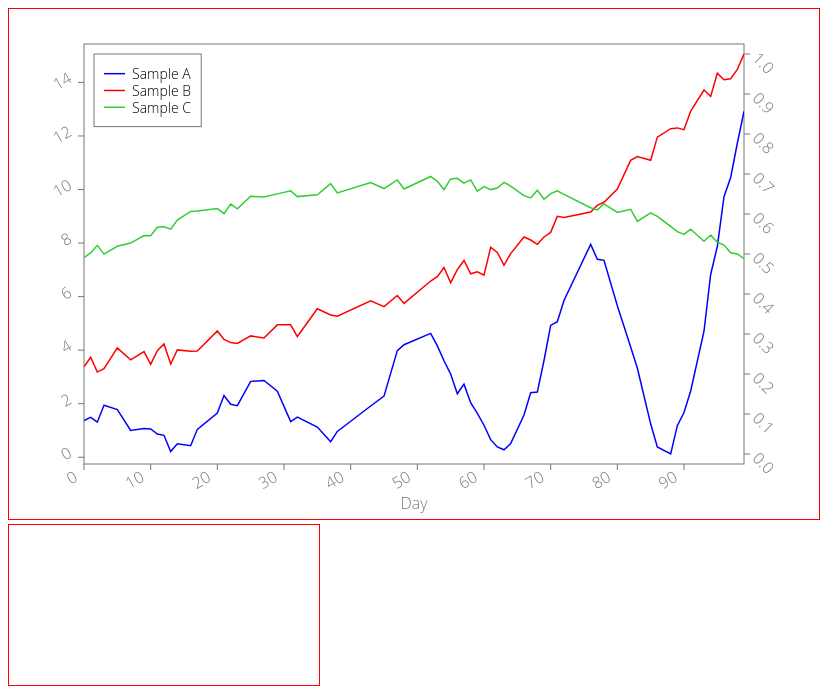
D3 v3 page, settled after 360 driven frames (6 s of simulated time); the page loaded 1 data file(s).


    isArray = d3lines.isArray;
    function multiplePlotLayout(parentID, layout){
        for (jrow in layout){
            var div = document.createElement("div");
            var rowID = parentID+"_div_r"+jrow;
            div.setAttribute("id", rowID);
            div.setAttribute("class", "d3lines-layout-row");
//             div.style.clear = "both";
            document.getElementById(parentID).appendChild(div);
            var row = layout[jrow];
            if (isArray(row))
                {for (jcol in row){
                    var div = document.createElement("div");
                    var colID = rowID+"c"+jcol;
                    div.setAttribute("id", colID);
                    div.setAttribute("class", "d3lines-layout-column");
//                     div.style.float = "left";
                    document.getElementById(rowID).appendChild(div);
                    if (isArray(row[jcol])){
                        multiplePlotLayout(colID, layout);
                    } else {
                        var svg = document.createElement("svg");
                        svg.setAttribute("id", parentID+"_svg_r"+jrow+"c"+jcol);
                        svg.setAttribute("class", "d3lines-layout-svg");
                        document.getElementById(colID).appendChild(svg);
                    }
                }
            }
        }
    }

    function clearContent(elementID)
    {
        document.getElementById(elementID).innerHTML = "";
    }

    d3.selection.prototype.moveToFront = function() {
      return this.each(function(){
        this.parentNode.appendChild(this);
      });
    };

var svg = d3.select("#main-svg");
var plt, plt2
var csv = d3.select("pre#csv").text();
var data = d3.csv.parse(csv);

d3.csv("example2.csv", function(error, data) {
    var options = {
        data: data,
        xkey: "Day",
        xtick_rotation: 30,
        ytick_rotation: 30,
        y2tick_rotation: 45,
        y2scale_type: "linear",
    };
    plt = d3lines.plot(svg, options);
});



// ── ../d3lines.js
var d3lines = (function () {

    var scaleType = {
        LINEAR: "LINEAR",
        LOG: "LOG",
        TIME: "TIME"
    };

    // Default values
    var DEFAULT_DATA_SANITIZATION = true,

        DEFAULT_PLOT_TYPE = "line",

        DEFAULT_WIDTH = 800,
        DEFAULT_HEIGHT = 500,
        DEFAULT_MARGINS = {
            top: 30,
            right: 70,
            bottom: 50,
            left: 70
        },

        DEFAULT_LINE_YAXIS = "left",
        DEFAULT_LINE_COLOR = ["blue", "red", "limegreen", "magenta", "cyan",
                              "black", "orange"],
        DEFAULT_LINE_WIDTH = 1.5,
        DEFAULT_LINE_WIDTH_SCATTER = 0.,
        DEFAULT_LINE_STYLE = "-",
        DEFAULT_LINE_FILL = "none",
        DEFAULT_LINE_FILL_OPACITY = 1.0,
        DEFAULT_LINE_INTERPOLATION = "linear",
        DEFAULT_MARKER = "",
        DEFAULT_MARKER_SCATTER = ["o", "s", "v", "d", "^", "+"],
        DEFAULT_MARKER_FILL = "white",
        DEFAULT_MARKER_FILL_SCATTER = ["#ddf", "#fdd", "#ded", "#fdf", "#dff",
                                       "#ddd", "#fed"],
        DEFAULT_MARKER_FILL_OPACITY = 1.0,
        DEFAULT_MARKER_FILL_OPACITY_SCATTER = 1.0,
        DEFAULT_MARKER_STROKE_WIDTH = 1.0,
        DEFAULT_MARKER_SIZE = 8,

        // TICKS
        DEFAULT_XTICKS,
        DEFAULT_YTICKS,
        DEFAULT_Y2TICKS,

        DEFAULT_XTICK_FORMAT,
        DEFAULT_YTICK_FORMAT,
        DEFAULT_Y2TICK_FORMAT,

        DEFAULT_XTICK_ROTATION = 0,
        DEFAULT_YTICK_ROTATION = 0,
        DEFAULT_Y2TICK_ROTATION = 0,

        // BOX AND GRID
        DEFAULT_BOX = true,
        DEFAULT_XGRID = false,
        DEFAULT_XGRID_COLOR = "#BBB",
        DEFAULT_XGRID_WIDTH = 0.5,
        DEFAULT_XGRID_LINESTYLE = ":",

        DEFAULT_YGRID = false,
        DEFAULT_YGRID_COLOR = "#BBB",
        DEFAULT_YGRID_WIDTH = 0.5,
        DEFAULT_YGRID_LINESTYLE = ":",

        DEFAULT_Y2GRID = false,
        DEFAULT_Y2GRID_COLOR = "#BBB",
        DEFAULT_Y2GRID_WIDTH = 0.5,
        DEFAULT_Y2GRID_LINESTYLE = ":",

        // LEGEND
        DEFAULT_LEGEND = true,
        DEFAULT_LEGEND_FONT_SIZE = "0.875em",
        DEFAULT_LEGEND_FONT_COLOR,
        DEFAULT_LEGEND_FONT_FAMILY,
        DEFAULT_LEGEND_FILL = "white",
        DEFAULT_LEGEND_FILL_OPACITY = 1,
        DEFAULT_LEGEND_BORDER_COLOR = "#777",
        DEFAULT_LEGEND_BORDER_WIDTH = 1,
        DEFAULT_LEGEND_BORDER_STYLE = "-",
        DEFAULT_LEGEND_POSITION = "top left",

        // AXES
        DEFAULT_TITLE = "",
        DEFAULT_XLIM = 1.0,
        DEFAULT_YLIM = 1.05,
        DEFAULT_Y2LIM = 1.05,
        DEFAULT_XLABEL = "",
        DEFAULT_YLABEL = "",
        DEFAULT_Y2LABEL = "",
        DEFAULT_XLABEL_OFFSET = 0,
        DEFAULT_YLABEL_OFFSET = 0,
        DEFAULT_Y2LABEL_OFFSET = 0,
        DEFAULT_AXES_FONT_SIZE = "1em",
        DEFAULT_AXES_FONT_COLOR,
        DEFAULT_AXES_FONT_FAMILY,
        DEFAULT_AXES_COLOR = "#777",
        DEFAULT_AXES_WIDTH = 1,
        DEFAULT_AXES_FILL = "none",
        DEFAULT_AXES_FILL_OPACITY = 1,
        DEFAULT_AXES_LINESTYLE = "-",

        // INTERACTIVE PLOT
        DEFAULT_INTERACTIVE = true;
        DEFAULT_INTERACTIVE_OPTIONS = {

            snap_axis: "x",

            line: true,
            line_style: "-",
            line_width: 1,
            line_color: "#777",

            dots: true,
            dot_radius: 5,

            textbox: true,
            box_border_color: "none",
            box_border_width: 1,
            box_border_style: "-",
            box_fill: "#ffb4b4",
            box_padding: 10,
            box_fill_opacity: 0.95,
            font_size: "1em",
            font_color: "black",
            font_family: "",

            output_string: function(pt){
                var arr = [];
                Object.keys(pt).forEach(function(key, index){
                    arr.push(key+": "+pt[key]);
                });
                return arr.join("<br>");
            },

            zoom: true,
        };

    var LINE_COLOR, LINE_WIDTH, LINE_STYLE, LINE_FILL, LINE_FILL_OPACITY,
        LINE_INTERPOLATION, MARKER, MARKER_FILL, MARKER_FILL_OPACITY,
        MARKER_STROKE_WIDTH, MARKER_SIZE, LINE_YAXIS, PLOT_TYPE;

    /// Checks if an object is undefined or not
    function objectExists(object) {
        return (object !== undefined && object !== null);
    }

    /// Checks if a variable can be converted to a float
    function isNumeric(n) {
        return !isNaN(parseFloat(n)) && isFinite(n);
    }

    // Check if a variable is a function
    function isFunction(obj) {
        var getType = {};
        return obj && getType.toString.call(obj) === "[object Function]";
    }

    // Check if a variable is a String
    function isString(obj){
        return typeof obj === "string" || obj instanceof String;
    }

    /// Attempts to convert string to a Date, returns undefined if unsuccessfull
    function toDate(str) {
        try {
            var date = new Date(str);
            if (isNaN(date.getTime())) return;
            return date;
        } catch(err) {
            return;
        }
    }

    /// Checks if a variable is an array
    function isArray(object) {
        return Object.prototype.toString.call(object) == "[object Array]";
    }

    /// Checks if `object` has property `key` and returns the corresponding
    /// value or a default value.
    function getValue(object, key, defaultValue, deleteValue){
        if (arguments.length < 4) deleteValue = true;

        if (!objectExists(object)) {
            return defaultValue;
        }
        if (!object.hasOwnProperty(key)) {
            return defaultValue;
        }
        var out = object[key];
        if (deleteValue) delete object[key];
        return out;
    }

    function getType(object){
        if (isNumeric(object)) return "float";
        if (isArray(object)) return "array";
        return typeof object;
    }

    function copyOptions(options){
        var out = {};
        if (!objectExists(options)) return options;
        var keys = Object.keys(options);
        if (keys.length === 0 ||
            isString(options) ||
            options instanceof Data) {
                return options;
        }
        if (isArray(options)){
            out = [];
            options.forEach(function(option, index){
                out.push(copyOptions(option));
            });
            return out;
        }
        keys.forEach(function(key){
            out[key] = copyOptions(options[key])
        });
        return out;
    }

    // DATA HANDLING
    function Data(data) {
        if (!objectExists(data)) {
            this.data = data;
            return;
        }
        if ( !(this instanceof Data) )
            return new Data(data);

        var typeData = getType(data);
        if (typeData === "array"){
            if (data.length != 0){
                var type = getType(data[0]);
                var all = data.reduce(function(total, row){
                    return total && getType(row) === type;
                });
                if (!all) throw TypeError("Data has mixed types");
                if (type === "object") {
                    this.data = data;
                } else if (type === "array") {
                    // transform array of arrays into array of dictionaries
                    var data2 = [];
                    data.forEach(function(row, jrow){
                        data2.push({});
                        row.forEach(function(item, jitem){
                            data2[jrow]["y"+ (jitem + 1)] = item
                        });
                    });
                    this.data = data2;
                } else if (type === "float"){
                    // transform array of float into array of dictionaries
                    var data2 = [];
                    data.forEach(function(row){
                        data2.push({y: row});
                    });
                    this.data = data2;
                } else {
                    throw TypeError("Data type is not supported");
                }
            }
        } else if (typeData === "object"){
            var data2 = [];
            var keys = Object.keys(data);
            var nitems;
            keys.forEach(function(key, jkey){
                if (!isArray(data[key])){
                    throw TypeError("Data type is not supported");
                } else {
                    if (jkey === 0) {
                        nitems = data[key].length
                    } else {
                        if (data[key].length !== nitems) {
                            throw TypeError("Inconsistent number of elements " +
                                            "for different keys");
                        }
                    }
                    data[key].forEach(function(item, jitem){
                        if (jkey === 0) {
                            data2.push({});
                        }
                        data2[jitem][key] = item
                    });
                }
            });
            this.data = data2;
        } else {
            throw TypeError("Data type is not supported");
        }
    }

    Data.prototype.toString = function() {
        return "[object d3lines.Data]"
    }

    Data.prototype.transpose = function(lineNameKey, xkey){

        if (!objectExists(lineNameKey)) lineNameKey = "";
        if (!objectExists(xkey)) xkey = lineNameKey;
        if (xkey === "") xkey = "x";

        var data = this.data;
        if (!objectExists(data)) return;

        if (!isArray(data)) {
            throw TypeError("The data should be an array of dictionaries.")
        }

        if (data.length === 0) return;

        var data2 = [], rowName;
        data.forEach(function(row, jrow){
            rowName = row[lineNameKey];
            var keys = Object.keys(data[0]).filter(function(key){
                return key.trim() !== lineNameKey;
            });
            keys.forEach(function(key, jkey){
                if (jrow === 0) {
                    data2.push({});
                    data2[jkey][xkey] = key;
                }
                data2[jkey][rowName] = row[key];
            });
        });
        return new Data(data2);
    }

    /// Attempt to sanitize DATA
    Data.prototype.sanitize = function(){

        var data = this.data;
        if (!objectExists(data)) return;

        if (!isArray(data)) {
            throw TypeError("The data should be an array of dictionaries.")
        }

        // Remove empty elements
        data = data.filter(function(d){return Object.keys(d).length > 0})

        if (data.length === 0) return;

        // Get the keys from the first element and remove empty keys
        var keys = Object.keys(data[0]).filter(function(key){
            return key.trim() !== "";
        });
        // Get the data types from the first element
        var types = [];
        keys.forEach(function(key){
            if (typeof(data[0][key]) === "object"){
                types.push("object");
            } else if (isNumeric(data[0][key]) ||
                       (typeof(data[0][key]) === "string" &&
                        data[0][key].trim() === "")) {
                types.push("float");
            } else if (objectExists(toDate(data[0][key]))) {
                types.push("date");
            } else {
                types.push("string");
            }
        });

        var data2 = [], row2, allNaNs;
        data.forEach(function(row){
            row2 = {};
            allNaNs = true;
            keys.forEach(function(key, index){
                var type = types[index];
                switch (type) {
                    case "object":
                        if (row[key] == null) {
                            row2[key] = NaN
                        } else {
                            row2[key] = row[key];
                            allNaNs = false;
                        }
                        break;
                    case "string":
                    case "float":
                        if (!isNumeric(row[key])){
                            row2[key] = NaN;
                        } else {
                            if (typeof(row[key]) === "string" &&
                                row[key].trim() === ""){
                                    row2[key] = NaN;
                            } else {
                                row2[key] = parseFloat(row[key]);
                                allNaNs = false;
                            }
                        }
                        break;
                    case "date":
                        var date = toDate(row[key]);
                        if (!objectExists(date)){
                            row2[key] = NaN;
                        } else {
                            row2[key] = date;
                            allNaNs = false;
                        }
                        break;
                    default:
                        break;
                }
            });
            if (!allNaNs) {
                data2.push(row2);
            }
        });
        return new Data(data2);
    }

    /// Attempt to sanitize DATA
    Data.prototype.removeNaNColumns = function(){

        var data = this.data;
        if (!objectExists(data)) return;

        if (!isArray(data)) {
            throw TypeError("The data should be an array of dictionaries.")
        }

        if (data.length === 0) return;

        // Get the keys from the first element and remove empty keys
        var keys = Object.keys(data[0]);

        for (dataIndex in data){
            row = data[dataIndex];
            keys.forEach(function(key, index){
                if (typeof row[key] !== "number" || !isNaN(row[key])) {
                    delete keys[keys.indexOf(key)];
                }
            });
            if (keys.every(function (x){return !objectExists(x)})) break;
        }

        keys = keys.filter(objectExists);

        if (keys.length === 0) return new Data(data);
        var data2 = [];
        for (dataIndex in data){
            row = data[dataIndex];
            keys.forEach(function(key, index){
                delete row[key];
            });
            data2.push(row);
        }
        return new Data(data2);
    }

    Data.prototype.sample = function(start, end){

        var data = this.data;
        if (arguments.length == 1) {
            end = start;
            start = 0;
        } else if (arguments.length == 0) {
            start = 0;
            end = 5;
        }

        if (!objectExists(data)) return;

        if (!isArray(data)) {
            throw TypeError("The data should be an array of dictionaries.")
        }

        if (data.length === 0) return;

        var data2 = [], keys = [];
        data.forEach(function(row, jrow){
            if (jrow == 0) {
                keys = Object.keys(data[0]).filter(function(key){
                    return key.trim() !== "";
                });
            }
            var row2 = {};
            keys.slice(start, end).forEach(function(key, jkey){
                row2[key] = row[key];
            });
            data2.push(row2);
        });
        return new Data(data2);
    }

    Data.prototype.selectColumns = function(columns){

        var data = this.data;

        if (!objectExists(data)) return;

        if (!isArray(data)) {
            throw TypeError("The data should be an array of dictionaries.")
        }

        if (data.length === 0 ||
            !objectExists(columns) ||
            !isArray(columns)) return;

        var data2 = [], keys = [];
        data.forEach(function(row, jrow){
            if (jrow == 0) {
                keys = Object.keys(data[0]).filter(function(key){
                    return columns.indexOf(key) != -1;
                });
            }
            var row2 = {};
            keys.forEach(function(key, jkey){
                row2[key] = row[key];
            });
            data2.push(row2);
        });
        return new Data(data2);
    }

    Data.prototype.ignoreColumns = function(columns){

        var data = this.data;

        if (!objectExists(data)) return;

        if (!isArray(data)) {
            throw TypeError("The data should be an array of dictionaries.")
        }

        if (data.length === 0 ||
            !objectExists(columns) ||
            !isArray(columns)) return;

        var data2 = [], keys = [];
        data.forEach(function(row, jrow){
            if (jrow == 0) {
                keys = Object.keys(data[0]).filter(function(key){
                    return columns.indexOf(key) == -1
                });
            }
            var row2 = {};
            keys.forEach(function(key, jkey){
                row2[key] = row[key];
            });
            data2.push(row2);
        });
        return new Data(data2);
    }

    Data.prototype.filterColumns = function(filterFunc){

        var data = this.data;

        if (!objectExists(data)) return;

        if (!isArray(data)) {
            throw TypeError("The data should be an array of dictionaries.")
        }

        if (data.length === 0) return;

        var data2 = [], keys = [];
        data.forEach(function(row, jrow){
            if (jrow == 0) {
                keys = Object.keys(data[0]).filter(filterFunc);
            }
            var row2 = {};
            keys.forEach(function(key, jkey){
                row2[key] = row[key];
            });
            data2.push(row2);
        });
        return new Data(data2);
    }

    Data.prototype.renameColumns = function(nameDict){

        var data = this.data;

        if (!objectExists(data)) return;

        if (!isArray(data)) {
            throw TypeError("The data should be an array of dictionaries.")
        }

        if (typeof(nameDict) !== "object") {
            throw TypeError("Argument should be a dictionary")
        }

        if (data.length === 0) return;

        var data2 = [], keys = [];
        data.forEach(function(row, jrow){
            keys = Object.keys(row);
            var row2 = {};
            keys.forEach(function(key, jkey){
                if (nameDict.hasOwnProperty(key)) {
                    row2[nameDict[key]] = row[key];
                } else {
                    row2[key] = row[key];
                }
            });
            data2.push(row2);
        });
        return new Data(data2);
    }

    Data.prototype.map = function(mapDict){

        var data = this.data;

        if (!objectExists(data)) return;

        if (!isArray(data)) {
            throw TypeError("The data should be an array of dictionaries.")
        }

        if (typeof(mapDict) !== "object") {
            throw TypeError("Argument should be a dictionary")
        }

        if (data.length === 0) return;

        var data2 = [], keys = [];
        data.forEach(function(row, jrow){
            keys = Object.keys(row);
            var row2 = {};
            keys.forEach(function(key, jkey){
                if (mapDict.hasOwnProperty(key)) {
                    row2[key] = mapDict[key](row[key]);
                } else {
                    row2[key] = row[key];
                }
            });
            data2.push(row2);
        });
        return new Data(data2);
    }

    ///////////////////////
    /// SVGGroup objects ///
    ///////////////////////

    function SVGGroup(group){
        this.group = group;
    }

    SVGGroup.prototype.remove = function(){
        var object = this;
        if (object === undefined) return;
        if (object.group !== undefined) {
            object.group.remove()
            object.group = undefined;
        }
    }

    SVGGroup.prototype.append = function(arg){
        var object = this;
        if (object.group !== undefined) {
            object.group.append(arg)
        }
    }

    function SVGLinesGroup(group, lines, areas, markers){
        // if user accidentally omits the new keyword, this will
        // silently correct the problem...
        if ( !(this instanceof SVGLinesGroup) )
            return new SVGLinesGroup(group, lines, areas, markers);

        SVGGroup.call(this, group);
        this.lines = lines;
        this.areas = areas;
        this.markers = markers;
    }

    SVGLinesGroup.prototype = Object.create(SVGGroup.prototype);
    SVGLinesGroup.prototype.constructor = SVGLinesGroup;

    SVGLinesGroup.prototype.remove = function(){
        SVGGroup.prototype.remove.call(this)
        this.lines = undefined;
        this.areas = undefined;
        this.markers = undefined;
    }

    function SVGAxesLabelGroup(group, x, y, y2){
        // if user accidentally omits the new keyword, this will
        // silently correct the problem...
        if ( !(this instanceof SVGAxesLabelGroup) )
            return new SVGAxesLabelGroup(group, x, y, y2);

        SVGGroup.call(this, group);
        this.x = x;
        this.y = y;
        this.y2 = y2;
    }

    SVGAxesLabelGroup.prototype = Object.create(SVGGroup.prototype);
    SVGAxesLabelGroup.prototype.constructor = SVGAxesLabelGroup;

    SVGAxesLabelGroup.prototype.remove = function(){
        SVGGroup.prototype.remove.call(this)
        this.x = undefined;
        this.y = undefined;
        this.y2 = undefined;
    }

    function SVGAxesGroup(group, x, y, y2, title, labels){
        // if user accidentally omits the new keyword, this will
        // silently correct the problem...
        if ( !(this instanceof SVGAxesGroup) )
            return new SVGAxesGroup(group, x, y, y2, title, labels);

        SVGGroup.call(this, group);
        this.x = x;
        this.y = y;
        this.y2 = y2;
        this.title = title
        if (labels === undefined){
            this.labels = new SVGAxesLabelGroup()
        } else {
            this.labels = labels;
        }
    }

    SVGAxesGroup.prototype = Object.create(SVGGroup.prototype);
    SVGAxesGroup.prototype.constructor = SVGAxesGroup;

    SVGAxesGroup.prototype.remove = function(){
        SVGAxesLabelGroup.prototype.remove.call(this.labels)
        SVGGroup.prototype.remove.call(this)
        this.x = undefined;
        this.y = undefined;
        this.y2 = undefined;
        this.labels = undefined;
    }

    function SVGLegendGroup(group){
        // if user accidentally omits the new keyword, this will
        // silently correct the problem...
        if ( !(this instanceof SVGLegendGroup) )
            return new SVGLegendGroup(group);

        SVGGroup.call(this, group);
    }

    SVGLegendGroup.prototype = Object.create(SVGGroup.prototype);
    SVGLegendGroup.prototype.constructor = SVGLegendGroup;

    function SVGBoxGroup(group, rect){
        // if user accidentally omits the new keyword, this will
        // silently correct the problem...
        if ( !(this instanceof SVGBoxGroup) )
            return new SVGBoxGroup(group, rect);

        SVGGroup.call(this, group);
        this.rect = rect;
    }

    SVGBoxGroup.prototype = Object.create(SVGGroup.prototype);
    SVGBoxGroup.prototype.constructor = SVGBoxGroup;

    SVGBoxGroup.prototype.remove = function(){
        SVGGroup.prototype.remove.call(this)
        this.rect = undefined;
    }

    function SVGInteractiveGroup(group, hline, vline, dots, box, text){
        // if user accidentally omits the new keyword, this will
        // silently correct the problem...
        if ( !(this instanceof SVGInteractiveGroup) )
            return new SVGInteractiveGroup(group, hline, vline, dots, box,
                                           text);

        SVGGroup.call(this, group);
        this.hline = hline;
        this.vline = vline;
        this.dots = dots;
        this.box = box;
        this.text = text;
    }

    SVGInteractiveGroup.prototype = Object.create(SVGGroup.prototype);
    SVGInteractiveGroup.prototype.constructor = SVGInteractiveGroup;

    SVGInteractiveGroup.prototype.remove = function(){
        SVGGroup.prototype.remove.call(this)
        this.hline = undefined;
        this.vline = undefined;
        this.dots = undefined;
        this.box = undefined;
        this.text = undefined;
    }

    function SVGChart(svg){
        // if user accidentally omits the new keyword, this will
        // silently correct the problem...
        if ( !(this instanceof SVGChart) )
            return new SVGChart(svg);

        this.main = svg;
        this.axes = new SVGAxesGroup();
        this.box = new SVGBoxGroup();
        this.lines = new SVGLinesGroup();
        this.legend = new SVGLegendGroup();
        this.interactive = new SVGInteractiveGroup();
    }

    SVGChart.prototype.removeAll = function(){
        this.axes.remove();
        this.box.remove();
        this.lines.remove();
        this.legend.remove();
        this.interactive.remove();
        var node = this.main.node();
        while (node.hasChildNodes()) {
            node.removeChild(node.lastChild);
        }
    }

    function Chart(svg){
        if (arguments.length < 1){
            throw TypeError("d3lines.Chart takes 1 argument: a d3.Selection of an svg tag.")
        }
        if ( !(this instanceof Chart) )
            return new Chart(svg);

        this.options = {};
        this.width = undefined;
        this.height = undefined;
        this.margins = {};
        this.xaxis = undefined;
        this.yaxis = undefined;
        this.y2axis = undefined;
        this.line_options = [];
        this.scale = {};
        this.svg = new SVGChart(svg);
    }

    Chart.prototype.copy = function(other){
        if (!other instanceof Chart){
            throw TypeError("You can only copy a d3lines.Chart object");
        }
        this.options = copyOptions(other.options)
        this.width = other.width;
        this.height = other.height;
        this.margins = copyOptions(other.margins);
        this.xaxis = other.xaxis;
        this.yaxis = other.yaxis;
        this.y2axis = other.y2axis;
        this.line_options = copyOptions(other.line_options);
        var scale = this.scale;
        Object.keys(other.scale).forEach(function(key){
            scale[key] = other.scale[key];
        });
        this.svg = other.svg;
    }

    Chart.prototype.redrawXAxis = function(refreshStyle){
        var self = this;
        if (objectExists(self.svg.axes.x) && objectExists(self.xaxis)) {
            self.svg.axes.x.call(self.xaxis)
        }
        if (!objectExists(refreshStyle)) refreshStyle = true;
        if (refreshStyle){
            setAxesStyle(self.svg.main, self.options);
            createGrid(self.svg.main, self.options, self.scale.hasOwnProperty("y2"));
        }
    }

    Chart.prototype.redrawYAxis = function(refreshStyle){
        var self = this;
        if (objectExists(self.svg.axes.y) && objectExists(self.yaxis)) {
            self.svg.axes.y.call(self.yaxis)
        }
        if (!objectExists(refreshStyle)) refreshStyle = true;
        if (refreshStyle){
            setAxesStyle(self.svg.main, self.options);
            createGrid(self.svg.main, self.options, self.scale.hasOwnProperty("y2"));
        }
    }

    Chart.prototype.redrawY2Axis = function(refreshStyle){
        var self = this;
        if (objectExists(self.svg.axes.y2) && objectExists(self.y2axis)) {
            self.svg.axes.y2.call(self.y2axis)
        }
        if (!objectExists(refreshStyle)) refreshStyle = true;
        if (refreshStyle){
            setAxesStyle(self.svg.main, self.options);
            createGrid(self.svg.main, self.options, self.scale.hasOwnProperty("y2"));
        }
    }

    Chart.prototype.redrawLine = function(index){
        var self = this;
        if (!objectExists(self.svg.lines.lines)){
            return;
        }
        var line = self.svg.lines.lines[index];
        var options = self.line_options[index];
        var area = self.svg.lines.areas[index];
        var markers = self.svg.lines.markers[index];
        if (options.hasOwnProperty("x") && (options.hasOwnProperty("y") || options.hasOwnProperty("y2"))) {
            data = Array(options.x.length);
        } else {
            return;
        }
        function definition(d, i){
            if (options.hasOwnProperty("x") && isNaN(options.x[i])) return false;
            if (options.hasOwnProperty("y") && isNaN(options.offset_y[i])) return false;
            if (options.hasOwnProperty("y2") && isNaN(options.offset_y2[i])) return false;
            return true;
        }
        var linegen = lineGen(self.scale.x, self.scale.y, self.scale.y2, options);
        linegen.defined(definition);
        line.attr("d", linegen(data));
        if (objectExists(area)) {
            var newArea = d3.svg.area()
                .x(linegen.x())
                .y(linegen.y())
                .y0(self.scale.y.range()[0])
                .defined(definition)
                .interpolate(options.interpolation);
            area.attr("d", newArea);
        }
        if (objectExists(markers)) {
            markers.selectAll("path").attr("transform", function(d, i) {return "translate(" + (linegen.x())(d, i) + "," + (linegen.y())(d, i) + ")"; })
        }


    }

    Chart.prototype.redrawLines = function(){
        var self = this;
        if (!objectExists(self.svg.lines.lines) ||
            !objectExists(self.svg.lines.areas) ||
            !objectExists(self.svg.lines.markers)){
            return;
        }
        if (isArray(self.svg.lines.lines) &&
            isArray(self.svg.lines.areas) &&
            isArray(self.svg.lines.markers) &&
            self.line_options.length !== self.svg.lines.lines.length &&
            self.svg.lines.areas.length !== self.svg.lines.lines.length &&
            self.svg.lines.markers.length !== self.svg.lines.lines.length) {
                return;
        }
        var lines = self.svg.lines.lines;
        lines.forEach(function(line, index){
            self.redrawLine(index);
        });
    }

    Chart.prototype.redraw = function(){
        var self = this;
        if (!self.scale.hasOwnProperty("original_x") ||
            !self.scale.hasOwnProperty("original_y") ||
            !self.scale.hasOwnProperty("x") ||
            !self.scale.hasOwnProperty("y") ||
            !objectExists(self.svg.lines.lines) ||
            !objectExists(self.svg.lines.areas) ||
            !objectExists(self.svg.lines.markers)){
            return;
        }
        self.redrawXAxis(false);
        self.redrawYAxis(false);
        self.redrawY2Axis(false);
        setAxesStyle(self.svg.main, self.options);
        createGrid(self.svg.main, self.options, self.scale.hasOwnProperty("y2"));
        self.redrawLines();
    }

    Chart.prototype.reset = function(){
        var self = this;
        if (self.scale.hasOwnProperty("original_x") && self.scale.hasOwnProperty("x")) {
            self.scale.x.domain([self.scale.original_x.domain()[0], self.scale.original_x.domain()[1]])
        }
        if (self.scale.hasOwnProperty("original_y") && self.scale.hasOwnProperty("y")) {
            self.scale.y.domain([self.scale.original_y.domain()[0], self.scale.original_y.domain()[1]])
        }
        if (self.scale.hasOwnProperty("original_y2") && self.scale.hasOwnProperty("y2")) {
            self.scale.y2.domain([self.scale.original_y2.domain()[0], self.scale.original_y2.domain()[1]])
        }
        self.redraw();
    }

    ///////////////////////

    function lineGen(xscale, yscale, y2scale, line) {
        return d3.svg.line()
            .x(function(d, i) {
                if (line.hasOwnProperty("x")) return xscale(line.x[i]);
                return xscale(i);
            })
            .y(function(d, i) {
                if (line.hasOwnProperty("y")) return yscale(line.offset_y[i]);
                if (line.hasOwnProperty("y2")) return y2scale(line.offset_y2[i]);
                return yscale(i);
            })
            .interpolate(line.interpolation);
    }

    // Creates a vertical line
    function vline(svg, x, xscale, yscale, options) {
        if (!objectExists(xscale)){
            paddingLeft = parseFloat(window.getComputedStyle(svg.node()).paddingLeft);
            paddingRight = parseFloat(window.getComputedStyle(svg.node()).paddingRight);
            xscale = d3.scale.linear()
                .range([-paddingLeft, svg.node().clientWidth-paddingRight])
                .domain([0, 1]);
        }
        if (!objectExists(yscale)){
            paddingTop = parseFloat(window.getComputedStyle(svg.node()).paddingTop);
            paddingBottom = parseFloat(window.getComputedStyle(svg.node()).paddingBottom);
            yscale = d3.scale.linear()
                .range([svg.node().clientHeight-paddingBottom, -paddingTop])
                .domain([0, 1]);

        }
        LINE_COLOR = getValue(options, "line_color", "#777", false);
        LINE_WIDTH = getValue(options, "line_width", 1, false);
        LINE_STYLE = getValue(options, "line_style", "-", false);
        return svg.append("line")
                    .attr("x1", xscale(x))
                    .attr("y1", yscale.range()[0])
                    .attr("x2", xscale(x))
                    .attr("y2", yscale.range()[1])
                    .style("stroke", LINE_COLOR)
                    .style("stroke-width", LINE_WIDTH)
                    .style("stroke-dasharray", dashArray(LINE_STYLE));
    }

    // Creates a horizontal line
    function hline(svg, y, xscale, yscale, options) {
        if (!objectExists(xscale)){
            paddingLeft = parseFloat(window.getComputedStyle(svg.node()).paddingLeft);
            paddingRight = parseFloat(window.getComputedStyle(svg.node()).paddingRight);
            xscale = d3.scale.linear()
                .range([-paddingLeft, svg.node().clientWidth-paddingRight])
                .domain([0, 1]);
        }
        if (!objectExists(yscale)){
            paddingTop = parseFloat(window.getComputedStyle(svg.node()).paddingTop);
            paddingBottom = parseFloat(window.getComputedStyle(svg.node()).paddingBottom);
            yscale = d3.scale.linear()
                .range([svg.node().clientHeight-paddingBottom, -paddingTop])
                .domain([0, 1]);

        }
        LINE_COLOR = getValue(options, "line_color", "#777", false);
        LINE_WIDTH = getValue(options, "line_width", 1, false);
        LINE_STYLE = getValue(options, "line_style", "-", false);
        return svg.append("line")
                    .attr("x1", xscale.range()[0])
                    .attr("y1", yscale(y))
                    .attr("x2", xscale.range()[1])
                    .attr("y2", yscale(y))
                    .style("stroke", LINE_COLOR)
                    .style("stroke-width", LINE_WIDTH)
                    .style("stroke-dasharray", dashArray(LINE_STYLE));
    }

    // Create a legend
    function buildLegend(g) {
        g.each(function() {
            var g= d3.select(this),
                items = {},
                svg = d3.select(g.property("nearestViewportElement")),
                legendPadding = parseFloat(g.attr("data-style-padding") || 5)
                lb = g.selectAll(".legend-box").data([true]);

            lb.enter().append("rect").classed("legend-box", true);

            svg.selectAll("[data-legend]").each(function() {
                var self = d3.select(this);
                var key = self.attr("data-legend")
                while (items.hasOwnProperty(key)) {
                    var splitems = key.split("-");
                    var root = key;
                    var index = 2;
                    if (splitems.length > 1 &&
                        isNumeric(splitems[splitems.length - 1])){
                            index = parseFloat(splitems[splitems.length - 1])+1;
                            root = splitems.slice(0, splitems.length - 1).join("-");
                    }
                    key = root+"-"+index;
                }
                items[key] = {
                    pos : self.attr("data-legend-pos") || this.getBBox().y,
                    line_color: self.attr("data-line-color") !== "none" ? self.attr("data-line-color") : self.attr("data-line-fill"),
                    line_width: self.attr("data-line-width"),
                    line_style: self.attr("data-line-style"),
                    marker: self.attr("data-marker"),
                    marker_fill: self.attr("data-marker-fill"),
                    marker_fill_opacity: self.attr("data-marker-fill-opacity"),
                    marker_size: self.attr("data-marker-size"),
                    marker_stroke_width: self.attr("data-marker-stroke-width"),
                    symbol: symbolType(self.attr("data-marker"), 6) !== "" ? symbolType(self.attr("data-marker"), 6)() : null,

                };
              });

            items = d3.entries(items).sort(function(a, b) {
                return a.value.pos - b.value.pos;
            });

            var legend = g.append("g")
                .attr("class", "legend-items")

            var emSize = parseFloat(window.getComputedStyle(legend[0][0]).getPropertyValue("font-size"));

            var legendRect = legend
                .selectAll("g")
                .data(items);

            var legendRow = legendRect.enter()
                .append("g")
                .attr("transform", function(d, i){
                  return "translate(0, " + (i * 1.2*emSize) + ")";
                });

            legendRow.append("line")
                .attr("x2", "1.5em")
                .attr("y1", "-0.38em")
                .attr("y2", "-0.38em")
                .style("fill", "none")
                .style("stroke", function(d){return d.value.line_color;})
                .style("stroke-width", function(d){return d.value.line_width;})
                .style("stroke-dasharray", function(d){
                    return dashArray(d.value.line_style);
                });

            legendRow.append("path")
                .attr("d", function(d){return d.value.symbol})
                .attr("transform", function(d, i){
                  return "translate(" + (0.75*emSize) + ", " + (-0.38*emSize) + ")";
                })
                .style("stroke", function(d){return d.value.line_color;})
                .style("fill", function(d){
                    return d.value.marker_fill === "color" ? d.value.line_color : d.value.marker_fill;
                })
                .style("fill-opacity", function(d){
                    return d.value.marker_fill_opacity
                })
                .style("stroke-width", function(d){
                    return d.value.marker_stroke_width
                });

            legendRow.append("text")
                .attr("x", "2em")
                .text(function (d) {
                    return d.key;
                });

            // Reposition and resize the box
            var lbbox = legend[0][0].getBBox();
            legend.attr("transform", "translate(" + (-lbbox.x+legendPadding) + "," + (-lbbox.y+legendPadding)+")");
            lb.attr("x", 0)
              .attr("y", 0)
              .attr("height", (lbbox.height + 2*legendPadding))
              .attr("width", (lbbox.width + 2*legendPadding));
          })
          return g;
    }

    // Sets the axis limits
    function setAxisLimits(data, lines, axis, layoutType, scale, hold) {
        // Arguments:
        //  - data: data array
        //  - lines: line array
        //  - axis: "x", "y" or "y2"
        //  - layoutType: a float (1.0 for tight layout, 1.02 is a good number) or
        //                  an array with the two axes limits
        //  - scale: for example, xscale = d3.scale.linear()

        if (isNumeric(layoutType)) {
        // axes limits are defined by a factor with respect to data. A factor of 1
        // is a tight layout.
            if (layoutType <= 0){
                throw "ValueError: `layoutType` should be a strictly positive number."
            }
            var minData, maxData, minRange, maxRange;
            if (!objectExists(data)) {
                minData = 0;
                maxData = 1;
            } else {
                switch (axis) {
                    case "x":
                        lines.forEach(function(line){
                            if (line.hasOwnProperty("x")) {
                                // If line.x is defined, that's the data to use
                                minData = d3.min([minData, d3.min(line.x)]);
                                maxData = d3.max([maxData, d3.max(line.x)]);
                            } else {
                                // if neither x nor xkey are defined, use the number of points in y for xaxis
                                minData = 0;
                                maxData = data.length;
                            }
                        });
                        break;
                    case "y":
                        lines.forEach(function(line){
                            if (line.hasOwnProperty("y")) {
                                // If line.offset_y is defined, that's the data to use
                                minData = d3.min([minData, d3.min(line.offset_y)]);
                                maxData = d3.max([maxData, d3.max(line.offset_y)]);
                            }
                        });
                        break;
                    case "y2":
                        lines.forEach(function(line){
                            if (line.hasOwnProperty("y2")) {
                                // If line.offset_y2 is defined, that's the data to use
                                minData = d3.min([minData, d3.min(line.offset_y2)]);
                                maxData = d3.max([maxData, d3.max(line.offset_y2)]);
                            }
                        });
                        break;
                    default:
                        break;
                }
            }
            if (!objectExists(minData)) {
                minData = 0;
            }
            if (!objectExists(maxData)) {
                maxData = 1;
            }
            if (hold) {
                minData = d3.min([minData, scale.domain()[0]]);
                maxData = d3.max([maxData, scale.domain()[1]]);
            }
            if (scale.type === scaleType.LOG && !(minData instanceof Date) && !(maxData instanceof Date)){
                if (minData < 0. || maxData < 0.) {
                    throw "ValueError: Cannot use a logarithmic scale with negative data"
                }
                var oldRange = Math.log10(maxData)-Math.log10(minData);
                var midData = Math.log10(minData)+oldRange / 2.0;
                var newRange = oldRange * layoutType;
                minRange = Math.pow(10, midData-newRange / 2.0);
                maxRange = Math.pow(10, midData+newRange / 2.0);
            } else if (scale.type === scaleType.LOG && minData instanceof Date && maxData instanceof Date){
                if (minData < 0. || maxData < 0.) {
                    throw "ValueError: Cannot use a logarithmic scale with negative data"
                }
                var oldRange = Math.log10(maxData.getTime())-Math.log10(minData.getTime());
                var midData = Math.log10(minData) + oldRange / 2.0;
                var newRange = oldRange * layoutType;
                minRange = new Date(Math.pow(10, midData - newRange / 2.0));
                maxRange = new Date(Math.pow(10, midData + newRange / 2.0));
            } else if (minData instanceof Date && maxData instanceof Date){
                var oldRange = maxData.getTime() - minData.getTime();
                var midData = minData.getTime() + oldRange / 2.0;
                var newRange = oldRange * layoutType;
                minRange = new Date(midData-newRange/2.0);
                maxRange = new Date(midData+newRange/2.0);
            } else {
                var oldRange = maxData - minData;
                var midData = minData+oldRange / 2.0;
                var newRange = oldRange * layoutType;
                minRange = midData - newRange / 2.0;
                maxRange = midData + newRange / 2.0;
            }
        } else if (isArray(layoutType) && layoutType.length == 2) {
            minRange = layoutType[0];
            maxRange = layoutType[1];
            if (!isNumeric(minRange) || !isNumeric(maxRange)) {
                throw TypeError("`layoutType` should be a two-element float array");
            }
        } else {
            throw TypeError("`layoutType` should be a strictly-positive float or a two-element float array");
        }
        scale.domain([minRange, maxRange]);
    }

    // Transforms a style string into a dash array pattern that d3 can understand
    function dashArray(style){
        switch(style) {
            case ":":
            case "dotted":
                return "1 1";
            case "-":
            case "solid":
                return "";
            case "--":
            case "dashed":
                return "3 3";
            case "-.":
            case "dash-dot":
                return "5 2 1 2";
            default:
                return style;
        }
    }

    // Transforms a symbol string into a d3 svg symbol
    function symbolType(symbol, size){
        var newSize = DEFAULT_MARKER_SIZE*DEFAULT_MARKER_SIZE
        if (isNumeric(size)) {
            newSize = size*size;
        } else if (isFunction(size)) {
            newSize = function(d, i){return size(d, i)*size(d, i);};
        }
        switch(symbol) {
            case "o":
            case "circle":
                return d3.svg.symbol().type("circle").size(newSize);
            case "+":
            case "cross":
                return d3.svg.symbol().type("cross").size(newSize);
            case "d":
            case "diamond":
                return d3.svg.symbol().type("diamond").size(newSize);
            case "s":
            case "square":
                return d3.svg.symbol().type("square").size(newSize);
            case "^":
            case "triangle-up":
                return d3.svg.symbol().type("triangle-up").size(newSize);
            case "v":
            case "triangle-down":
                return d3.svg.symbol().type("triangle-down").size(newSize);
            default:
                return "";
        }
    }

    // Get a default line property
    function getDefaultLineProperty(prop, line_index) {
        if (isArray(prop)) return prop[line_index % prop.length];
        return prop;
    }

    // Returns a new line dictionary
    function newLine(lineOptions, line_index) {
        var line = {};
        if (objectExists(lineOptions)) {
            Object.keys(lineOptions).forEach(function(key, index) {
                line[key] = lineOptions[key];
            });
        }
        if (!line.hasOwnProperty("color")) {
            line.color = getDefaultLineProperty(LINE_COLOR, line_index);
        }
        if (!line.hasOwnProperty("width")) {
            line.width = getDefaultLineProperty(LINE_WIDTH, line_index);
        }
        if (!line.hasOwnProperty("style")) {
            line.style = getDefaultLineProperty(LINE_STYLE, line_index);
        }
        if (!line.hasOwnProperty("fill")) {
            line.fill = getDefaultLineProperty(LINE_FILL, line_index);
        }
        if (!line.hasOwnProperty("fill_opacity")) {
            line.fill_opacity = getDefaultLineProperty(LINE_FILL_OPACITY, line_index);
        }
        if (!line.hasOwnProperty("interpolation")) {
            line.interpolation = getDefaultLineProperty(LINE_INTERPOLATION, line_index);
        }
        if (!line.hasOwnProperty("marker")) {
            line.marker = getDefaultLineProperty(MARKER, line_index);
        }
        if (!line.hasOwnProperty("marker_fill")) {
            line.marker_fill = getDefaultLineProperty(MARKER_FILL, line_index);
        }
        if (!line.hasOwnProperty("marker_fill_opacity")) {
            line.marker_fill_opacity = getDefaultLineProperty(MARKER_FILL_OPACITY, line_index);
        }
        if (!line.hasOwnProperty("marker_stroke_width")) {
            line.marker_stroke_width = getDefaultLineProperty(MARKER_STROKE_WIDTH, line_index);
        }
        if (!line.hasOwnProperty("marker_size")) {
            line.marker_size = getDefaultLineProperty(MARKER_SIZE, line_index);
        }
    //         if (!line.hasOwnProperty("xkey")) {
    //             throw "Line does not have an `xkey` property. The `xkey` property should be the names of a field of all data element objects."
    //         }
        if (!line.hasOwnProperty("ykey") && !line.hasOwnProperty("y2key")) {
            throw "Line does not have an `ykey` or `y2key` property. The `ykey` or `y2key` property should be the names of a field of all data element objects.";
        }
        return line;
    }

    function closest_in_lines(value, lines, key) {

        var namekey = "";
        var closest = null;
        var diff = null;
        var closestIndex = null;
        var closestLine = null;

        lines.forEach(function(line, line_index){
            if (line.hasOwnProperty(key)){
                line[key].forEach(function(val, val_index){
                    if (objectExists(val) && !isNaN(val) && (closest === null || Math.abs(val-value) < diff)) {
                        closest = val;
                        closestIndex = val_index;
                        closestLine = line_index;
                        diff = Math.abs(value-closest);
                    }
                });
            }
        });
        var datapoint = {};
        lines.forEach(function(line){
            if (line.hasOwnProperty(key)){
                line[key].forEach(function(val, val_index){
                    if (val === closest ||
                        (val instanceof Date &&
                         closest instanceof Date &&
                         val.getTime() === closest.getTime())) {
                        if (line.hasOwnProperty("xkey") &&
                            !isNaN(line.x[val_index])) datapoint[line.xkey] = line.x[val_index];
                        if (line.hasOwnProperty("ykey") &&
                            !isNaN(line.y[val_index])) datapoint[line.ykey] = line.y[val_index];
                        if (line.hasOwnProperty("y2key") &&
                            !isNaN(line.y2[val_index])) datapoint[line.y2key] = line.y2[val_index];
                    }
                });
            }
        });
        return [datapoint, closestLine, closestIndex];
    }

    function closest_point(x, y, lines, xscale, yscale, y2scale) {

        function distance(ptx, pty, ptx_2, pty_2, scale){
            return Math.sqrt(Math.pow(ptx-xscale(ptx_2), 2) + Math.pow(pty-scale(pty_2), 2));
        }

        var valX,
            valOffsetY,
            valY,
            nameX = "",
            nameY = "",
            closestX = null,
            closestY = null,
            closestScale = null,
            closestIndex = null,
            closestLine = null,
            dist = null,
            scale,
            scaleName = "";

        lines.forEach(function(line, line_index){
            line.x.forEach(function(valX, val_index){
                if (line.hasOwnProperty("y")){
                    valOffsetY = line.offset_y[val_index];
                    valY = line.y[val_index];
                    scale = yscale;
                    scaleName = "y";
                } else {
                    valOffsetY = line.offset_y2[val_index];
                    valY = line.y2[val_index];
                    scale = y2scale;
                    scaleName = "y2";
                }
                if (objectExists(valX) && !isNaN(valX) &&
                    objectExists(valOffsetY) && !isNaN(valOffsetY) &&
                    (closestX === null || distance(x, y, valX, valOffsetY, scale) < dist)) {
                        closestX = valX;
                        closestY = valY;
                        closestIndex = val_index;
                        closestLine = line_index;
                        nameX = line.xkey
                        if (line.hasOwnProperty("y")){
                            nameY = line.ykey
                        } else {
                            nameY = line.y2key
                        }
                        dist = distance(x, y, valX, valOffsetY, scale);
                        closestScale = scaleName;
                }
            });
        });
        var datapoint = {};
        datapoint[nameX] = closestX;
        datapoint[nameY] = closestY;
        return [datapoint, closestLine, closestIndex, closestScale];
    }

    // Reapply style to axes
    function setAxesStyle(svg, options){

        var BOX = getValue(options, "box",
            DEFAULT_BOX, false);

        var AXES_FONT_SIZE = getValue(options, "axes_font_size",
            DEFAULT_AXES_FONT_SIZE, false);
        var AXES_FONT_COLOR = getValue(options, "axes_font_color",
            DEFAULT_AXES_COLOR, false);
        var AXES_FONT_FAMILY = getValue(options, "axes_font_family",
            DEFAULT_AXES_FONT_FAMILY, false);

        var AXES_COLOR = getValue(options, "axes_color", DEFAULT_AXES_COLOR,
            false);
        var AXES_WIDTH = getValue(options, "axes_width", DEFAULT_AXES_WIDTH,
            false);
        var AXES_LINESTYLE = getValue(options, "axes_linestyle",
            DEFAULT_AXES_LINESTYLE, false);

        if (BOX) {
            svg.selectAll(".d3lines-axis path").each(function(){
                var self = d3.select(this);
                self.style("fill", "none")
                    .style("stroke", "none")
            });
        } else {
            svg.selectAll(".d3lines-axis path").each(function(){
                var self = d3.select(this);
                self.style("fill", "none")
                    .style("stroke", AXES_COLOR)
                    .style("stroke-width", AXES_WIDTH)
                    .style("stroke-dasharray", dashArray(AXES_LINESTYLE));
            });
        }

        svg.selectAll(".d3lines-axis line").each(function(){
            var self = d3.select(this);
            if (!self.classed("d3lines-grid")){
                self.style("stroke", AXES_COLOR)
                    .style("stroke-width", AXES_WIDTH)
                    .style("stroke-dasharray", dashArray(AXES_LINESTYLE));
            }
        });

        svg.selectAll(".d3lines-axis text").each(function(){
            var self = d3.select(this);
            self.style("font-size", AXES_FONT_SIZE);
            if (AXES_FONT_COLOR !== undefined) {
                self.style("fill", AXES_FONT_COLOR);
            }
            if (AXES_FONT_FAMILY !== undefined) {
                self.style("font-family", AXES_FONT_FAMILY);
            }
        });
    }

    // Create grids
    function createGrid(svg, options, y2scale_exists){

        if (!objectExists(options)) options = {};
        var WIDTH = getValue(options, "width", DEFAULT_WIDTH, false);
        var HEIGHT = getValue(options, "height", DEFAULT_HEIGHT, false);
        var MARGINS = copyOptions(DEFAULT_MARGINS);
        if (objectExists(options.margins)) {
            Object.keys(options.margins).forEach(function(key) {
                MARGINS[key] = options.margins[key];
            });
        }

        var XGRID = getValue(options, "xgrid", DEFAULT_XGRID, false);
        if (XGRID) {
            var XGRID_COLOR = getValue(options, "xgrid_color",
                DEFAULT_XGRID_COLOR, false);
            var XGRID_WIDTH = getValue(options, "xgrid_width",
                DEFAULT_XGRID_WIDTH, false);
            var XGRID_LINESTYLE = getValue(options, "xgrid_linestyle",
                DEFAULT_XGRID_LINESTYLE, false);
            svg.selectAll(".d3lines-xaxis .tick").each(function(d, i){
                var self = d3.select(this);
                if (self.selectAll("line.d3lines-grid").size() === 0){
                    self.append("line")
                        .attr("class", "d3lines-grid d3lines-xgrid")
                        .attr("y2", -HEIGHT+MARGINS.bottom+MARGINS.top)
                        .style("stroke", XGRID_COLOR)
                        .style("stroke-width", XGRID_WIDTH)
                        .style("stroke-dasharray", dashArray(XGRID_LINESTYLE));
                }
            });
        }

        var YGRID = getValue(options, "ygrid", DEFAULT_YGRID, false);
        if (YGRID) {
            var YGRID_COLOR = getValue(options, "ygrid_color",
                DEFAULT_YGRID_COLOR, false);
            var YGRID_WIDTH = getValue(options, "ygrid_width",
                DEFAULT_YGRID_WIDTH, false);
            var YGRID_LINESTYLE = getValue(options, "ygrid_linestyle",
                DEFAULT_YGRID_LINESTYLE, false);
            svg.selectAll(".d3lines-yaxis .tick").each(function(d, i){
                var self = d3.select(this);
                if (self.selectAll("line.d3lines-grid").size() === 0){
                    self.append("line")
                        .attr("class", "d3lines-grid d3lines-ygrid")
                        .attr("x2", WIDTH-MARGINS.left-MARGINS.right)
                        .style("stroke", YGRID_COLOR)
                        .style("stroke-width", YGRID_WIDTH)
                        .style("stroke-dasharray", dashArray(YGRID_LINESTYLE));
                }
            });
        }

        var Y2GRID = getValue(options, "y2grid", DEFAULT_Y2GRID, false);
        if (y2scale_exists && Y2GRID) {
            var Y2GRID_COLOR = getValue(options, "y2grid_color",
                DEFAULT_Y2GRID_COLOR, false);
            var Y2GRID_WIDTH = getValue(options, "y2grid_width",
                DEFAULT_Y2GRID_WIDTH, false);
            var Y2GRID_LINESTYLE = getValue(options, "y2grid_linestyle",
                DEFAULT_Y2GRID_LINESTYLE, false);
            svg.selectAll(".d3lines-y2axis .tick").each(function(d, i){
                var self = d3.select(this);
                if (self.selectAll("line.d3lines-grid").size() === 0){
                    self.append("line")
                        .attr("class", "d3lines-grid d3lines-y2grid")
                        .attr("x2", -WIDTH+MARGINS.left+MARGINS.right)
                        .style("stroke", Y2GRID_COLOR)
                        .style("stroke-width", Y2GRID_WIDTH)
                        .style("stroke-dasharray", dashArray(Y2GRID_LINESTYLE));
                }
            });
        }

    }

//////////////////////////////////////////////////////////

    // Return an object exposed to the public
    return {

        // Convenience methods
        isArray: isArray,
        isNumeric: isNumeric,
        hline: hline,
        vline: vline,

        // data
        Data: Data,

        // Chart
        Chart: Chart,
        SVGChart: SVGChart,
        SVGGroup: SVGGroup,
        SVGAxesGroup: SVGAxesGroup,
        SVGAxesLabelGroup: SVGAxesLabelGroup,
        SVGBoxGroup: SVGBoxGroup,
        SVGInteractiveGroup: SVGInteractiveGroup,
        SVGLegendGroup: SVGLegendGroup,
        SVGLinesGroup: SVGLinesGroup,

        // plot function
        plot: function(svg, original_options, previousPlot){

            if (!(svg instanceof d3.selection)) throw TypeError("`svg` must be a d3.selection object.")

            var self = this;

            var SVG_ELEMENT = svg.node();

            var HOLD = false;
            if (objectExists(previousPlot) && typeof(previousPlot) == "object") {
                HOLD = true;
            }

            // Initialize plot dictionary
            var plt = new Chart(svg);
            if (HOLD) {
                plt.copy(previousPlot);
            } else {
                plt.options = copyOptions(original_options);
            }

            var LINE_INDEX = 0;
            if (HOLD && isArray(plt.line_options)) LINE_INDEX = plt.line_options.length

            // Throw error if options is defined and is not an object
            if (objectExists(original_options) && typeof(original_options) != "object") {
                throw TypeError("`options` should be an Object");
            }

            // Default configuration
            var options = copyOptions(original_options) || {};

            // Plot type
            PLOT_TYPE = getValue(options, "plot_type", DEFAULT_PLOT_TYPE);

            // DATA
            var DATA = getValue(options, "data");

            if (objectExists(DATA)) {
                // Transform into Data object
                if (!(DATA instanceof Data)) DATA = new Data(DATA);

                // Sanitize data
                var DATA_SANITIZATION = getValue(options, "data_sanitization", DEFAULT_DATA_SANITIZATION);
                if (DATA_SANITIZATION) {
                    DATA = DATA.sanitize();
                }

                // Keep the data dictionary
                DATA = DATA.data;
            }

            // XKEY, YKEY
            var XKEY = getValue(options, "xkey");
            var YKEY = getValue(options, "ykey");

            // LINE SETTINGS
            if (PLOT_TYPE == "scatter"){
                LINE_WIDTH = getValue(options, "line_width", DEFAULT_LINE_WIDTH_SCATTER);
                MARKER = getValue(options, "marker", DEFAULT_MARKER_SCATTER);
                MARKER_FILL = getValue(options, "marker_fill", DEFAULT_MARKER_FILL_SCATTER);
                MARKER_FILL_OPACITY = getValue(options, "marker_fill_opacity", DEFAULT_MARKER_FILL_OPACITY_SCATTER);
            } else {
                LINE_WIDTH = getValue(options, "line_width", DEFAULT_LINE_WIDTH);
                MARKER = getValue(options, "marker", DEFAULT_MARKER);
                MARKER_FILL = getValue(options, "marker_fill", DEFAULT_MARKER_FILL);
                MARKER_FILL_OPACITY = getValue(options, "marker_fill_opacity", DEFAULT_MARKER_FILL_OPACITY);
            }
            LINE_YAXIS = getValue(options, "line_yaxis", DEFAULT_LINE_YAXIS);
            LINE_COLOR = getValue(options, "line_color", DEFAULT_LINE_COLOR);
            LINE_STYLE = getValue(options, "line_style", DEFAULT_LINE_STYLE);
            LINE_FILL = getValue(options, "line_fill", DEFAULT_LINE_FILL);
            LINE_FILL_OPACITY = getValue(options, "line_fill_opacity", DEFAULT_LINE_FILL_OPACITY);
            LINE_INTERPOLATION = getValue(options, "line_interpolation", DEFAULT_LINE_INTERPOLATION);
            MARKER_STROKE_WIDTH = getValue(options, "marker_stroke_width", DEFAULT_MARKER_STROKE_WIDTH);
            MARKER_SIZE = getValue(options, "marker_size", DEFAULT_MARKER_SIZE);

            // LINES
            var LINES = [];
            var xkeys = [], ykeys = [], y2keys = [], keys = [];
            if (objectExists(XKEY)) {
                xkeys.push(XKEY)
                keys.push(XKEY)
            }
            if (objectExists(YKEY)) {
                ykeys.push(YKEY)
                keys.push(YKEY)
            }
            if (objectExists(options.lines)){
                options.lines.forEach(function(line){
                    if (!line.hasOwnProperty("xkey") && objectExists(XKEY)){
                        line.xkey = XKEY;
                    }
                    if (!line.hasOwnProperty("ykey") && !line.hasOwnProperty("y2key") && objectExists(YKEY)){
                        line.ykey = YKEY;
                    }
                    var curLine = newLine(line, LINE_INDEX);
                    LINE_INDEX += 1;
                    if (curLine.hasOwnProperty("xkey") && keys.indexOf(curLine.xkey) == -1){
                        xkeys.push(curLine.xkey);
                        keys.push(curLine.xkey);
                    }
                    if (curLine.hasOwnProperty("ykey") && keys.indexOf(curLine.ykey) == -1){
                        ykeys.push(curLine.ykey);
                        keys.push(curLine.ykey);
                    } else if (keys.indexOf(curLine.y2key) == -1){
                        y2keys.push(curLine.y2key);
                        keys.push(curLine.y2key);
                    }
                    LINES.push(curLine);
                });
                delete options.lines;
            }

            // If no lines were defined, plot all of DATA
            if (LINES.length == 0 && objectExists(DATA)) {
                if (!isArray(DATA)) {
                    throw TypeError("Wrong type for `data`");
                }
                Object.keys(DATA[0]).forEach(function(key){
                    var yaxis = getDefaultLineProperty(LINE_YAXIS, LINE_INDEX);
                    if (!objectExists(XKEY)) {
                        if (yaxis === "right"){
                            LINES.push(newLine({y2key: key}, LINE_INDEX));
                        } else {
                            LINES.push(newLine({ykey: key}, LINE_INDEX));
                        }
                        LINE_INDEX += 1;
                    } else if (key != XKEY){
                        if (yaxis === "right"){
                            LINES.push(newLine({xkey: XKEY, y2key: key}, LINE_INDEX));
                        } else {
                            LINES.push(newLine({xkey: XKEY, ykey: key}, LINE_INDEX));
                        }
                        LINE_INDEX += 1;
                    }
                });
            }
            if (LINES.length > 0 && !objectExists(DATA)) {
                throw TypeError("`data` is undefined.");
            }

            if (LINES.length > 0 && !isArray(DATA)) {
                throw TypeError("Wrong type for `data`");
            }

            if (LINES.length > 0 && DATA.length == 0) {
                throw new ValueError("`data` is empty");
            }

            // Check that all keys exist in the DATA
            if (LINES.length > 0) {
                DATA.forEach(function(element, index){
                    keys.forEach(function(key){
                        if (!element.hasOwnProperty(key)) {
                            throw "Missing key "+ key +" in data element "+ index;
                        }
                    });
                });
            }

            // Create x and y arrays based on xkey and ykey
            LINES.forEach(function(line, line_index){
                if (line.hasOwnProperty("xkey") && !line.hasOwnProperty("x")) {
                    line.x = Array.apply(null, Array(DATA.length))
                                .map(function (_, i) {return DATA[i][line.xkey];})
                } else {
                    line.xkey = "index"
                    line.x = Array.apply(null, Array(DATA.length))
                                .map(function (_, i) {return i;})
                }
                if (line.hasOwnProperty("ykey") && !line.hasOwnProperty("y")) {
                    line.y = Array.apply(null, Array(DATA.length))
                                .map(function (_, i) {return DATA[i][line.ykey];})
                    if (PLOT_TYPE !== "stack" || line_index == LINES.length-1){
                        line.offset_y = Array.apply(null, Array(DATA.length))
                            .map(function (_, i) {return DATA[i][line.ykey];})
                        line.offset_y2 = Array.apply(null, Array(DATA.length))
                            .map(function (_, i) {return 0;})
                    }
                } else if (line.hasOwnProperty("y2key") && !line.hasOwnProperty("y2")) {
                    line.y2 = Array.apply(null, Array(DATA.length))
                                .map(function (_, i) {return DATA[i][line.y2key];})
                    if (PLOT_TYPE !== "stack" || line_index == LINES.length-1){
                        line.offset_y2 = Array.apply(null, Array(DATA.length))
                            .map(function (_, i) {return DATA[i][line.y2key];})
                        line.offset_y = Array.apply(null, Array(DATA.length))
                            .map(function (_, i) {return 0;})
                    }
                }

                // Check that all lines have the following keys: x, xkey, y or y2, ykey or y2key
                if (!line.hasOwnProperty("x")) {
                    throw "ValueError: LINES["+line_index+"] does not have the `x` key";
                }
                if (!line.hasOwnProperty("xkey")) {
                    throw "ValueError: LINES["+line_index+"] does not have the `xkey` key";
                }
                if (!line.hasOwnProperty("y") &&
                    !line.hasOwnProperty("y2")) {
                        throw "ValueError: LINES["+line_index+"] does not have the `y` oy `y2` key";
                }
                if (!line.hasOwnProperty("ykey") &&
                    !line.hasOwnProperty("y2key")) {
                        throw "ValueError: LINES["+line_index+"] does not have the `ykey` oy `y2key` key";
                }
            });

            if (PLOT_TYPE === "stack"){
                for (line_index = LINES.length-2; line_index >= 0; line_index--){
                    var line = LINES[line_index];
                    if (line.hasOwnProperty("y")) {
                        line.offset_y = Array.apply(null, Array(line.y.length))
                            .map(function (_, i) {
                                var offset = LINES[line_index+1].offset_y[i];
                                return line.y[i]+offset;
                        });
                        line.offset_y2 = Array.apply(null, Array(DATA.length))
                            .map(function (_, i) {return 0;})
                    } else if (line.hasOwnProperty("y2")) {
                        line.offset_y2 = Array.apply(null, Array(line.y2.length))
                            .map(function (_, i) {
                                var offset = LINES[line_index+1].offset_y2[i];
                                return line.y2[i]+offset;
                        });
                        line.offset_y = Array.apply(null, Array(DATA.length))
                            .map(function (_, i) {return 0;})
                    }
                }
            }
            // GEOMETRY
            var MARGINS = {};
            if (HOLD) {
                var WIDTH = getValue(plt, "WIDTH", DEFAULT_WIDTH, false);
                var HEIGHT = getValue(plt, "HEIGHT", DEFAULT_HEIGHT, false);
                Object.keys(DEFAULT_MARGINS).forEach(function(key, index) {
                    MARGINS[key] = DEFAULT_MARGINS[key];
                });
                if (objectExists(plt.margins)) {
                    Object.keys(plt.margins).forEach(function(key, index) {
                        MARGINS[key] = plt.margins[key];
                    });
                }
                if (options.hasOwnProperty("width")) delete options["width"]
                if (options.hasOwnProperty("height")) delete options["height"]
                if (options.hasOwnProperty("margins")) delete options["margins"]
            } else {
                var WIDTH = getValue(options, "width", DEFAULT_WIDTH);
                var HEIGHT = getValue(options, "height", DEFAULT_HEIGHT);
                Object.keys(DEFAULT_MARGINS).forEach(function(key, index) {
                    MARGINS[key] = DEFAULT_MARGINS[key];
                });

                if (objectExists(options.margins)) {
                    Object.keys(options.margins).forEach(function(key, index) {
                        MARGINS[key] = options.margins[key];
                    });
                    delete options.margins;
                }
                plt.width = WIDTH;
                plt.height = HEIGHT;
                plt.margins = MARGINS;
            }

            if (WIDTH < MARGINS.left+MARGINS.right) {
                throw "ValueError: `width` should be larger than the sum of the left and right margins."
            }

            if (HOLD){
                if (!plt.scale.hasOwnProperty("x")) plt.scale.x = d3.scale.linear()
                if (!plt.scale.hasOwnProperty("y")) plt.scale.y = d3.scale.linear()

                XSCALE = getValue(plt.scale, "x", d3.scale.linear(), false);
                YSCALE = getValue(plt.scale, "y", d3.scale.linear(), false);
                Y2SCALE = getValue(plt.scale, "y2", undefined, false);
                if (objectExists(options.xscale_type)) delete options.xscale_type;
                if (objectExists(options.yscale_type)) delete options.yscale_type;
                if (objectExists(options.y2scale_type)) delete options.y2scale_type;
            } else {
                // Axis scales
                var XSCALE, YSCALE, Y2SCALE;
                if (objectExists(options.xscale_type)) {
                    if (options.xscale_type == "time") {
                        XSCALE = d3.time.scale();
                        XSCALE.type = scaleType.TIME;
                    } else if (options.xscale_type == "log") {
                        XSCALE = d3.scale.log();
                        XSCALE.type = scaleType.LOG;
                    } else {
                        XSCALE = d3.scale.linear();
                        XSCALE.type = scaleType.LINEAR;
                    }
                    delete options.xscale_type;
                } else {
                    XSCALE = d3.scale.linear();
                    XSCALE.type = scaleType.LINEAR;
                }
                if (objectExists(options.yscale_type)) {
                    if (options.yscale_type == "time") {
                        YSCALE = d3.time.scale();
                        YSCALE.type = scaleType.TIME;
                    } else if (options.yscale_type == "log") {
                        YSCALE = d3.scale.log();
                        YSCALE.type = scaleType.LOG;
                    } else {
                        YSCALE = d3.scale.linear();
                        YSCALE.type = scaleType.LINEAR;
                    }
                    delete options.yscale_type;
                } else {
                    YSCALE = d3.scale.linear();
                    YSCALE.type = scaleType.LINEAR;
                }
                if (objectExists(options.y2scale_type)) {
                    if (options.y2scale_type == "time") {
                        Y2SCALE = d3.time.scale();
                        Y2SCALE.type = scaleType.TIME;
                    } else if (options.y2scale_type == "log") {
                        Y2SCALE = d3.scale.log();
                        Y2SCALE.type = scaleType.LOG;
                    } else {
                        Y2SCALE = d3.scale.linear();
                        Y2SCALE.type = scaleType.LINEAR;
                    }
                    delete options.y2scale_type;
                }
            }

            LINES.forEach(function(line){
                if ((line.hasOwnProperty("y2key")) && !objectExists(Y2SCALE)) {
                    Y2SCALE = d3.scale.linear();
                    Y2SCALE.type = scaleType.LINEAR;
                }
            });

            // TICKS
            var XTICKS = getValue(options, "xticks", DEFAULT_XTICKS);
            var YTICKS = getValue(options, "yticks", DEFAULT_YTICKS);
            var Y2TICKS = getValue(options, "y2ticks", DEFAULT_Y2TICKS);

            var XTICK_FORMAT = getValue(options, "xtick_format", DEFAULT_XTICK_FORMAT);
            var YTICK_FORMAT = getValue(options, "ytick_format", DEFAULT_YTICK_FORMAT);
            var Y2TICK_FORMAT = getValue(options, "y2tick_format", DEFAULT_Y2TICK_FORMAT);

            var XTICK_ROTATION = getValue(options, "xtick_rotation", DEFAULT_XTICK_ROTATION);
            var YTICK_ROTATION = getValue(options, "ytick_rotation", DEFAULT_YTICK_ROTATION);
            var Y2TICK_ROTATION = getValue(options, "y2tick_rotation", DEFAULT_Y2TICK_ROTATION);

            // BOX AND GRID
            var BOX = getValue(options, "box", DEFAULT_BOX);
            var XGRID = getValue(options, "xgrid", DEFAULT_XGRID);
            var XGRID_COLOR = getValue(options, "xgrid_color", DEFAULT_XGRID_COLOR);
            var XGRID_WIDTH = getValue(options, "xgrid_width", DEFAULT_XGRID_WIDTH);
            var XGRID_LINESTYLE = getValue(options, "xgrid_linestyle", DEFAULT_XGRID_LINESTYLE);

            var YGRID = getValue(options, "ygrid", DEFAULT_YGRID);
            var YGRID_COLOR = getValue(options, "ygrid_color", DEFAULT_YGRID_COLOR);
            var YGRID_WIDTH = getValue(options, "ygrid_width", DEFAULT_YGRID_WIDTH);
            var YGRID_LINESTYLE = getValue(options, "ygrid_linestyle", DEFAULT_YGRID_LINESTYLE);

            var Y2GRID = getValue(options, "y2grid", DEFAULT_Y2GRID);
            var Y2GRID_COLOR = getValue(options, "y2grid_color", DEFAULT_Y2GRID_COLOR);
            var Y2GRID_WIDTH = getValue(options, "y2grid_width", DEFAULT_Y2GRID_WIDTH);
            var Y2GRID_LINESTYLE = getValue(options, "y2grid_linestyle", DEFAULT_Y2GRID_LINESTYLE);

            // LEGEND
            var LEGEND = getValue(options, "legend", DEFAULT_LEGEND);
            var LEGEND_FONT_SIZE = getValue(options, "legend_font_size", DEFAULT_LEGEND_FONT_SIZE);
            var LEGEND_FONT_COLOR = getValue(options, "legend_font_color", DEFAULT_LEGEND_FONT_COLOR);
            var LEGEND_FONT_FAMILY = getValue(options, "legend_font_family", DEFAULT_LEGEND_FONT_FAMILY);
            var LEGEND_FILL = getValue(options, "legend_fill", DEFAULT_LEGEND_FILL);
            var LEGEND_FILL_OPACITY = getValue(options, "legend_fill_opacity", DEFAULT_LEGEND_FILL_OPACITY);
            var LEGEND_BORDER_COLOR = getValue(options, "legend_border_color", DEFAULT_LEGEND_BORDER_COLOR);
            var LEGEND_BORDER_WIDTH = getValue(options, "legend_border_width", DEFAULT_LEGEND_BORDER_WIDTH);
            var LEGEND_BORDER_STYLE = getValue(options, "legend_border_style", DEFAULT_LEGEND_BORDER_STYLE);
            var LEGEND_POSITION = getValue(options, "legend_position", DEFAULT_LEGEND_POSITION);
            var LEGEND_LABELS = getValue(options, "legend_labels");

            // AXES
            var TITLE = getValue(options, "title", DEFAULT_TITLE);
            var XLIM = getValue(options, "xlim", DEFAULT_XLIM);
            var YLIM = getValue(options, "ylim", DEFAULT_YLIM);
            var Y2LIM = getValue(options, "y2lim", DEFAULT_Y2LIM);
            var XLABEL = getValue(options, "xlabel", DEFAULT_XLABEL);
            if (XLABEL === "" && objectExists(XKEY)) {
                XLABEL = XKEY;
            }
            var YLABEL = getValue(options, "ylabel", DEFAULT_YLABEL);
            var Y2LABEL = getValue(options, "y2label", DEFAULT_Y2LABEL);
            var XLABEL_OFFSET = getValue(options, "xlabel_offset", DEFAULT_XLABEL_OFFSET);
            var YLABEL_OFFSET = getValue(options, "ylabel_offset", DEFAULT_YLABEL_OFFSET);
            var Y2LABEL_OFFSET = getValue(options, "y2label_offset", DEFAULT_Y2LABEL_OFFSET);
            var AXES_FONT_SIZE = getValue(options, "axes_font_size", DEFAULT_AXES_FONT_SIZE);
            var AXES_FONT_COLOR = getValue(options, "axes_font_color", DEFAULT_AXES_COLOR);
            var AXES_FONT_FAMILY = getValue(options, "axes_font_family", DEFAULT_AXES_FONT_FAMILY);
            var AXES_COLOR = getValue(options, "axes_color", DEFAULT_AXES_COLOR);
            var AXES_WIDTH = getValue(options, "axes_width", DEFAULT_AXES_WIDTH);
            var AXES_FILL = getValue(options, "axes_fill", DEFAULT_AXES_FILL);
            var AXES_FILL_OPACITY = getValue(options, "axes_fill_opacity", DEFAULT_AXES_FILL_OPACITY);
            var AXES_LINESTYLE = getValue(options, "axes_linestyle", DEFAULT_AXES_LINESTYLE);

            // INTERACTIVE PLOT
            var INTERACTIVE = getValue(options, "interactive", DEFAULT_INTERACTIVE);
            var INTERACTIVE_OPTIONS = {};

            Object.keys(DEFAULT_INTERACTIVE_OPTIONS).forEach(function(key, index) {
                if (key === "snap_axis" && PLOT_TYPE === "scatter"){
                    INTERACTIVE_OPTIONS[key] = "both";
                } else {
                    INTERACTIVE_OPTIONS[key] = DEFAULT_INTERACTIVE_OPTIONS[key];
                }
            });

            if (objectExists(options.interactive_options)) {
                Object.keys(options.interactive_options).forEach(function(key, index) {
                    INTERACTIVE_OPTIONS[key] = options.interactive_options[key];
                });
                delete options.interactive_options;
            }

            if (["x", "y", "both"].indexOf(INTERACTIVE_OPTIONS.snap_axis) === -1){
                INTERACTIVE_OPTIONS.snap_axis = "x";
            }

            Object.keys(options).forEach(function(key){
                throw "ValueError: unknown key `"+key+"`";
            });

            /////////////////////////////////////////////////////
            /////////////////////////////////////////////////////
            /////////////////////////////////////////////////////

            // Set SVG width and height
            if (HOLD) {
                setAxisLimits(DATA, LINES, "x", XLIM, XSCALE, HOLD);
                setAxisLimits(DATA, LINES, "y", YLIM, YSCALE, HOLD);
                plt.scale.original_x = XSCALE.copy()
                plt.scale.original_y = YSCALE.copy();
                if (objectExists(Y2SCALE)) {
                    Y2SCALE.range([HEIGHT - MARGINS.bottom, MARGINS.top]);
                    setAxisLimits(DATA, LINES, "y2", Y2LIM, Y2SCALE, HOLD);
                    plt.scale.y2 = Y2SCALE;
                    plt.scale.original_y2 = Y2SCALE.copy()
                }
            } else {
                SVG_ELEMENT.setAttribute("style", "width:"+WIDTH+"px; height:"+HEIGHT+"px");
                SVG_ELEMENT.style.width = WIDTH;
                SVG_ELEMENT.style.height = HEIGHT;

                // Set axes range
                XSCALE.range([MARGINS.left, WIDTH - MARGINS.right]);
                setAxisLimits(DATA, LINES, "x", XLIM, XSCALE);

                YSCALE.range([HEIGHT - MARGINS.bottom, MARGINS.top]);
                setAxisLimits(DATA, LINES, "y", YLIM, YSCALE);

                plt.scale.x = XSCALE;
                plt.scale.original_x = XSCALE.copy()
                plt.scale.y = YSCALE;
                plt.scale.original_y = YSCALE.copy()

                if (objectExists(Y2SCALE)) {
                    Y2SCALE.range([HEIGHT - MARGINS.bottom, MARGINS.top]);
                    setAxisLimits(DATA, LINES, "y2", Y2LIM, Y2SCALE);
                    plt.scale.y2 = Y2SCALE;
                    plt.scale.original_y2 = Y2SCALE.copy()
                }
            }

            // Clip Path
            if (!HOLD){
                plt.svg.clip_path = svg.append("clipPath")
                    .attr("id", "clipPath")
                    .append("rect")
                    .attr("x", MARGINS.left)
                    .attr("y", MARGINS.top)
                    .attr("width", WIDTH-MARGINS.left-MARGINS.right)
                    .attr("height", HEIGHT-MARGINS.top-MARGINS.bottom);
            }

            // Create axes
            if (HOLD){
                var XAXIS = getValue(plt, "XAXIS", d3.svg.axis().scale(XSCALE), false)
            } else {
                var XAXIS = d3.svg.axis()
                    .scale(XSCALE)
                    .outerTickSize(0);
            }
            if (objectExists(XTICKS)) {
                XAXIS.ticks(XTICKS);
            }
            if (objectExists(XTICK_FORMAT)) {
                XAXIS.tickFormat(XTICK_FORMAT);
            }

            if (HOLD){
                var YAXIS = getValue(plt, "YAXIS", d3.svg.axis().scale(YSCALE).orient("left"), false)
            } else {
                var YAXIS = d3.svg.axis()
                    .scale(YSCALE)
                    .orient("left")
                    .outerTickSize(0);
            }

            if (objectExists(YTICKS)) {
                YAXIS.ticks(YTICKS);
            }
            if (objectExists(YTICK_FORMAT)) {
                YAXIS.tickFormat(YTICK_FORMAT);
            }

            if (objectExists(Y2SCALE)) {
                if (HOLD){
                    var Y2AXIS = getValue(plt, "Y2AXIS", d3.svg.axis().scale(Y2SCALE).orient("right"), false)
                } else {
                    var Y2AXIS = d3.svg.axis()
                        .scale(Y2SCALE)
                        .orient("right")
                        .outerTickSize(0);
                }
                if (objectExists(Y2TICKS)) {
                    Y2AXIS.ticks(Y2TICKS);
                }
                if (objectExists(Y2TICK_FORMAT)) {
                    Y2AXIS.tickFormat(Y2TICK_FORMAT);
                }
            }

            // BOX
            var prevBOX = objectExists(plt.svg.box.group)
            if (!BOX) plt.svg.box.remove();
            if (BOX && !prevBOX) {
                plt.svg.box.group = svg.append("g")
                                .attr("class", "d3lines-box")

                plt.svg.box.rect = plt.svg.box.group.append("rect")
                    .attr("x", MARGINS.left)
                    .attr("y", MARGINS.top)
                    .attr("width", WIDTH-MARGINS.left-MARGINS.right)
                    .attr("height", HEIGHT-MARGINS.top-MARGINS.bottom)
                    .style("stroke", AXES_COLOR)
                    .style("stroke-width", AXES_WIDTH)
                    .style("stroke-dasharray", dashArray(AXES_LINESTYLE))
                    .style("fill", AXES_FILL)
                    .style("fill-opacity", AXES_FILL_OPACITY)
            }

            // LINES
            if (!HOLD || !objectExists(plt.svg.lines.lines)) plt.svg.lines.lines = [];
            if (!HOLD || !objectExists(plt.svg.lines.areas)) plt.svg.lines.areas = [];
            if (!HOLD || !objectExists(plt.svg.lines.markers)) plt.svg.lines.markers = [];
            if (!HOLD || !objectExists(plt.line_options)) plt.line_options = [];
            if (!HOLD || !objectExists(plt.svg.lines.group)) {
                plt.svg.lines.group = svg.append("g")
                    .attr("class", "d3lines-lines")
            }

            var legend_label;

            var indexOffset = 0;
            if (HOLD) {
                indexOffset = plt.line_options.length;
            }
            LINES.forEach(function(line, index){

                plt.line_options.push(line)

                function definition(d, i){
                    if (line.hasOwnProperty("x") && isNaN(line.x[i])) return false;
                    if (line.hasOwnProperty("offset_y") && isNaN(line.offset_y[i])) return false;
                    if (line.hasOwnProperty("offset_y2") && isNaN(line.offset_y2[i])) return false;
                    return true;
                }

                var linegen1 = lineGen(XSCALE, YSCALE, Y2SCALE, line);
                linegen1.defined(definition);

                var color = line.color;
                var width = line.width;
                var style = line.style;
                var fill = line.fill;
                var fill_opacity = line.fill_opacity;
                if (line.hasOwnProperty("label")) {
                    legend_label = line.label;
                } else if (objectExists(LEGEND_LABELS)){
                    legend_label = getDefaultLineProperty(LEGEND_LABELS, index+indexOffset)
                } else if (line.hasOwnProperty("ykey")){
                    legend_label = line.ykey;//function(d) { return line.ykey;};
                } else if (line.hasOwnProperty("y2key")){
                    legend_label = line.y2key;//function(d) { return line.y2key;};
                } else {
                    legend_label = "";//function(d) { return "";};
                }

                if (fill === "color"){
                    fill = color;
                }

                if (fill != "none"){
                    var area = d3.svg.area()
                        .x(linegen1.x())
                        .y(linegen1.y())
                        .y0(YSCALE.range()[0])
                        .defined(definition)
                        .interpolate(line.interpolation);

                    plt.svg.lines.areas.push(plt.svg.lines.group.append("path")
                        .datum(DATA)
                        .attr("d", area)
                        .style("fill", fill)
                        .style("fill-opacity", fill_opacity)
                        .attr("clip-path", "url(#clipPath)")

                    );
                } else {
                    plt.svg.lines.areas.push(null);
                }
                plt.svg.lines.lines.push(plt.svg.lines.group.append("svg:path")
                    .attr("d", linegen1(DATA))
                    .attr("clip-path", "url(#clipPath)")
                    .attr("data-legend", legend_label)
                    .attr("data-line-color", color)
                    .attr("data-line-width", width)
                    .attr("data-line-style", style)
                    .attr("data-line-fill", fill)
                    .attr("data-marker", line.marker)
                    .attr("data-marker-fill", line.marker_fill)
                    .attr("data-marker-fill-opacity", line.marker_fill_opacity)
                    .attr("data-marker-stroke-width", line.marker_stroke_width)
                    .attr("data-marker-size", line.marker_size)
                    .attr("data-legend-pos", index+indexOffset)
                    .style("fill", "none")
                    .style("stroke", color)
                    .style("stroke-width", width)
                    .style("stroke-dasharray", dashArray(style))
                );

                // MARKERS
                if (line.marker != "") {
                    var marker_fill = line.marker_fill;
                    if (marker_fill == "color") marker_fill = color;

                    plt.svg.lines.markers.push(plt.svg.lines.group.append("g")
                        .attr("clip-path", "url(#clipPath)")
                        .attr("class", "d3lines-markers"));
                    plt.svg.lines.markers[plt.svg.lines.markers.length - 1]
                        .selectAll(".markersymbols")
                        .data(DATA)
                        .enter().append("path")
                        .attr("d", symbolType(line.marker, line.marker_size))
                        .attr("transform", function(d, i) {return "translate(" + (linegen1.x())(d, i) + "," + (linegen1.y())(d, i) + ")"; })
                        .style("stroke", color)
                        .style("fill", marker_fill)
                        .style("fill-opacity", line.marker_fill_opacity)
                        .style("stroke-width", line.marker_stroke_width);
                } else {
                    plt.svg.lines.markers.push(null);
                }
            });

            if (!objectExists(YLABEL) && plt.svg.lines.lines.length === 1){
                YLABEL = legend_label;
            }

            // AXES
            if (!objectExists(plt.svg.axes.group)) {
                plt.svg.axes.group = svg.append("g")
                    .attr("class", "d3lines-axes")
            }
            if (!HOLD){
                plt.xaxis = XAXIS

                plt.svg.axes.x = plt.svg.axes.group.append("svg:g")
                    .attr("class", "d3lines-axis d3lines-xaxis")
                    .attr("transform", "translate(0," + (HEIGHT - MARGINS.bottom) + ")")
                    .call(XAXIS);

                if (XTICK_ROTATION !== 0) {
                    plt.svg.axes.x.selectAll("text")
                        .style("text-anchor", "end")
                        .attr("dx", "-.8em")
                        .attr("dy", ".15em")
                        .attr("transform", "rotate("+(-(XTICK_ROTATION))+")");
                }

                plt.yaxis = YAXIS
                plt.svg.axes.y = plt.svg.axes.group.append("svg:g")
                    .attr("class", "d3lines-axis d3lines-yaxis")
                    .attr("transform", "translate(" + (MARGINS.left) + ",0)")
                    .call(YAXIS);

                if (YTICK_ROTATION !== 0) {
                    plt.svg.axes.y.selectAll("text")
                        .style("text-anchor", "end")
                        .attr("dx", "0em")
                        .attr("dy", "-0.4em")
                        .attr("transform", "rotate("+(-(YTICK_ROTATION))+")");
                }

                if (objectExists(Y2SCALE)) {
                    plt.y2axis = Y2AXIS
                    plt.svg.axes.y2 = plt.svg.axes.group.append("svg:g")
                        .attr("class", "d3lines-axis d3lines-y2axis")
                        .attr("transform", "translate(" + (WIDTH-MARGINS.right) + ",0)")
                        .call(Y2AXIS);

                    if (Y2TICK_ROTATION !== 0) {
                        plt.svg.axes.y2.selectAll("text")
                            .style("text-anchor", "start")
                            .attr("dx", "0em")
                            .attr("dy", "-0.1em")
                            .attr("transform", "rotate("+((Y2TICK_ROTATION))+")");
                    }
                }

                // Set axes style
                setAxesStyle(svg, original_options);

                // GRID
                createGrid(svg, original_options, objectExists(Y2SCALE));

                // TITLE
                if (objectExists(TITLE)) {
                    plt.svg.axes.title = plt.svg.axes.group.append("text")
                        .attr("text-anchor", "middle")
                        .attr("x", WIDTH / 2)
                        .attr("y", MARGINS.top-10)
                        .text(TITLE)
                        .style("font-size", AXES_FONT_SIZE);

                    if (AXES_FONT_COLOR !== undefined) {
                        plt.svg.axes.title.style("fill", AXES_FONT_COLOR);
                    }
                    if (AXES_FONT_FAMILY !== undefined) {
                        plt.svg.axes.title.style("font-family", AXES_FONT_FAMILY);
                    }
                }

                // XLABEL
                plt.svg.axes.labels.group = plt.svg.axes.group.append("g")
                    .attr("class", "d3lines-label");
                if (objectExists(XLABEL)) {
                    plt.svg.axes.labels.x = plt.svg.axes.labels.group.append("text")
                        .attr("text-anchor", "middle")
                        .attr("x", WIDTH / 2)
                        .attr("y", HEIGHT+XLABEL_OFFSET - 5)
                        .text(XLABEL)
                        .style("font-size", AXES_FONT_SIZE);

                    if (AXES_FONT_COLOR !== undefined) {
                        plt.svg.axes.labels.x.style("fill", AXES_FONT_COLOR);
                    }
                    if (AXES_FONT_FAMILY !== undefined) {
                        plt.svg.axes.labels.x.style("font-family", AXES_FONT_FAMILY);
                    }
                }

                // YLABEL
                if (objectExists(YLABEL)) {
                    plt.svg.axes.labels.y = plt.svg.axes.labels.group.append("text")
                        .attr("text-anchor", "middle")
                        .attr("x", -HEIGHT / 2)
                        .attr("y", -YLABEL_OFFSET)
                        .attr("dy", ".75em")
                        .attr("transform", "rotate(-90)")
                        .text(YLABEL)
                        .style("font-size", AXES_FONT_SIZE);

                    if (AXES_FONT_COLOR !== undefined) {
                        plt.svg.axes.labels.y.style("fill", AXES_FONT_COLOR);
                    }
                    if (AXES_FONT_FAMILY !== undefined) {
                        plt.svg.axes.labels.y.style("font-family", AXES_FONT_FAMILY);
                    }
                }

                // Y2LABEL
                if (objectExists(Y2LABEL)) {
                    plt.svg.axes.labels.y2 = plt.svg.axes.labels.group.append("text")
                        .attr("text-anchor", "middle")
                        .attr("x", HEIGHT / 2)
                        .attr("y", -WIDTH-Y2LABEL_OFFSET)
                        .attr("dy", ".75em")
                        .attr("transform", "rotate(90)")
                        .text(Y2LABEL)
                        .style("font-size", AXES_FONT_SIZE);

                    if (AXES_FONT_COLOR !== undefined) {
                        plt.svg.axes.labels.y2.style("fill", AXES_FONT_COLOR);
                    }
                    if (AXES_FONT_FAMILY !== undefined) {
                        plt.svg.axes.labels.y2.style("font-family", AXES_FONT_FAMILY);
                    }
                }
            }

            if (HOLD) {
                plt.redraw();
                LINES = plt.line_options;
            }

            // INTERACTIVE plot
            plt.svg.interactive.remove();
            if (LINES.length > 0 && INTERACTIVE) {

                var minX = XSCALE.domain()[0];
                var maxX = XSCALE.domain()[1];
                var minY = YSCALE.domain()[0];
                var maxY = YSCALE.domain()[1];

                plt.svg.interactive.group = svg.append("g")
                    .attr("class", "d3lines-interactive");

                // LINE FOR MOUSEOVER
                if (getValue(INTERACTIVE_OPTIONS, "line", false)) {
                    var MOUSETIP_VLINE = vline(plt.svg.interactive.group, minX, XSCALE, YSCALE);
                    MOUSETIP_VLINE.attr("class", "d3lines-interactive-vline")
                        .attr("clip-path", "url(#clipPath)")
                        .style("stroke-dasharray", dashArray(INTERACTIVE_OPTIONS.line_style))
                        .style("stroke", INTERACTIVE_OPTIONS.line_color)
                        .style("stroke-width", INTERACTIVE_OPTIONS.line_width)
                        .style("display", "none");
                    plt.svg.interactive.vline = MOUSETIP_VLINE;
                    var MOUSETIP_HLINE = hline(plt.svg.interactive.group, minY, XSCALE, YSCALE);
                    MOUSETIP_HLINE.attr("class", "d3lines-interactive-hline")
                        .attr("clip-path", "url(#clipPath)")
                        .style("stroke-dasharray", dashArray(INTERACTIVE_OPTIONS.line_style))
                        .style("stroke", INTERACTIVE_OPTIONS.line_color)
                        .style("stroke-width", INTERACTIVE_OPTIONS.line_width)
                        .style("display", "none");
                    plt.svg.interactive.hline = MOUSETIP_HLINE;
                }

                // DOTS FOR MOUSEOVER
                if (getValue(INTERACTIVE_OPTIONS, "dots", false)) {
                    if (!HOLD || !objectExists(plt.svg.interactive.dots)){
                        plt.svg.interactive.dots = [];
                    }
                    var dot_group = plt.svg.interactive.group.append("g")
                        .attr("clip-path", "url(#clipPath)");

                    LINES.forEach(function(line, index){
                        plt.svg.interactive.dots.push(dot_group.append("circle")
                                        .attr("r", INTERACTIVE_OPTIONS.dot_radius)
                                        .style("fill", line.color)
                                        .style("display", "none"));
                    });
                    var MOUSETIP_DOTS = plt.svg.interactive.dots;
                }

                // BOX FOR TEXT
                if (getValue(INTERACTIVE_OPTIONS, "textbox", false)) {

                    var MOUSETIP_BOX = plt.svg.interactive.group.append("rect")
                                        .attr("x", 0)
                                        .attr("y", 0)
                                        .attr("width", 50)
                                        .attr("height", 50)
                                        .style("stroke", INTERACTIVE_OPTIONS.box_border_color)
                                        .style("stroke-width", INTERACTIVE_OPTIONS.box_border_width)
                                        .style("stroke-dasharray", dashArray(INTERACTIVE_OPTIONS.box_border_style))
                                        .style("fill", INTERACTIVE_OPTIONS.box_fill)
                                        .style("fill-opacity", INTERACTIVE_OPTIONS.box_fill_opacity)
                                        .style("display", "none");
                    plt.svg.interactive.box = MOUSETIP_BOX;

                    // TEXT
                    var MOUSETIP_TEXT = plt.svg.interactive.group.append("text")
                                        .attr("x", 0)
                                        .attr("y", 0)
                                        .style("display", "none")
                                        .style("fill", INTERACTIVE_OPTIONS.font_color)
                                        .style("font-size", INTERACTIVE_OPTIONS.font_size)
                                        .style("font-family", INTERACTIVE_OPTIONS.font_family);
                    plt.svg.interactive.text = MOUSETIP_TEXT;
                }

                var MOUSEPOS;

                // Mouse over
                function mouseHasMoved(mousePos){
//                     if (!objectExists(event)) return;
//                     EVENT = event;

                    // Calculate datapoint
//                     var style = getComputedStyle(SVG_ELEMENT);
//                     var offsetLeft = SVG_ELEMENT.parentNode.offsetLeft +
//                         parseFloat(style.marginLeft) +
//                         parseFloat(style.paddingLeft) +
//                         parseFloat(style.borderLeftWidth);
//                     var offsetTop = SVG_ELEMENT.parentNode.offsetTop +
//                         parseFloat(style.marginTop) +
//                         parseFloat(style.paddingTop) +
//                         parseFloat(style.borderTopWidth);
//                     var x0 = event.pageX - offsetLeft;
//                     var y0 = event.pageY - offsetTop;
                    if (!objectExists(mousePos)) {
                        mousePos = d3.mouse(this);
                    }

                    MOUSEPOS = mousePos;
                    var x0 = mousePos[0];
                    var y0 = mousePos[1];

                    var norm_x = (x0 - MARGINS.left) / (WIDTH - MARGINS.left - MARGINS.right);
                    var norm_y = 1 - (y0-MARGINS.top) / (HEIGHT - MARGINS.top - MARGINS.bottom);

                    if (objectExists(MOUSETIP_VLINE)) {
                        MOUSETIP_VLINE.style("display", "none");
                    }
                    if (objectExists(MOUSETIP_HLINE)) {
                        MOUSETIP_HLINE.style("display", "none");
                    }
                    if (objectExists(MOUSETIP_BOX) && objectExists(MOUSETIP_TEXT)) {
                        MOUSETIP_BOX.style("display", "none");
                        MOUSETIP_TEXT.style("display", "none");
                    }
                    if (objectExists(MOUSETIP_DOTS)) {
                        MOUSETIP_DOTS.forEach(function(dot){
                            dot.style("display", "none");
                        });
                    }

                    if (norm_x < 0 || norm_x > 1 || norm_y < 0 || norm_y > 1) {
                        return;
                    }
                    var hlinePos, vlinePos;
                    if (INTERACTIVE_OPTIONS.snap_axis == "x") {

                        var data_x = XSCALE.invert(x0);

                        var closest = closest_in_lines(data_x, LINES,
                            INTERACTIVE_OPTIONS.snap_axis);
                        var datapoint = closest[0];
                        var closest_line = closest[1];
                        var closest_index = closest[2];
                        vlinePos = XSCALE(LINES[closest_line].x[closest_index]);
                        if (objectExists(MOUSETIP_VLINE)) {
                            MOUSETIP_VLINE.attr("x1", vlinePos)
                                         .attr("x2", vlinePos)
                                         .style("display", "block");
                        }
                    } else if (INTERACTIVE_OPTIONS.snap_axis == "y") {

                        var data_y = YSCALE.invert(y0);

                        var closest = closest_in_lines(data_y, LINES, "offset_y");
                        var datapoint = closest[0];
                        var closest_line = closest[1];
                        var closest_index = closest[2];
                        hlinePos = YSCALE(LINES[closest_line].offset_y[closest_index])
                        if (objectExists(MOUSETIP_HLINE)) {
                            MOUSETIP_HLINE.attr("y1", hlinePos)
                                         .attr("y2", hlinePos)
                                         .style("display", "block");
                        }
                    } else if (INTERACTIVE_OPTIONS.snap_axis == "both"){
//                         var data_x = XSCALE.invert(x0);
//                         var data_y = YSCALE.invert(y0);

                        var closest = closest_point(x0, y0, LINES, XSCALE, YSCALE, Y2SCALE);
                        var datapoint = closest[0];
                        var closest_line = closest[1];
                        var closest_index = closest[2];
                        var snap_scale = closest[3];
                        vlinePos = XSCALE(LINES[closest_line].x[closest_index]);
                        if (objectExists(MOUSETIP_VLINE)) {
                            MOUSETIP_VLINE.attr("x1", vlinePos)
                                .attr("x2", vlinePos)
                                .style("display", "block");
                        }
                        if (snap_scale === "y"){
                            hlinePos = YSCALE(LINES[closest_line].offset_y[closest_index])
                        } else if (snap_scale === "y2" && objectExists(Y2SCALE)){
                            hlinePos = Y2SCALE(LINES[closest_line].offset_y2[closest_index])
                        }
                        if (objectExists(MOUSETIP_HLINE)) {
                            if (snap_scale === "y"){
                                MOUSETIP_HLINE.attr("y1", hlinePos)
                                    .attr("y2", hlinePos)
                                    .style("display", "block");
                            } else if (snap_scale === "y2" && objectExists(Y2SCALE)){
                                MOUSETIP_HLINE.attr("y1", hlinePos)
                                    .attr("y2", hlinePos)
                                    .style("display", "block");
                            }
                        }
                    }
                    if (objectExists(MOUSETIP_DOTS)) {

                        for (index = LINES.length-1; index >= 0; index--) {
                            var line = LINES[index];
                            if (datapoint.hasOwnProperty(line.xkey) &&
                                isNaN(datapoint[line.xkey])) {
                                    MOUSETIP_DOTS[index].style("display", "none");
                            } else if (line.hasOwnProperty("ykey") &&
                                datapoint.hasOwnProperty(line.ykey) &&
                                isNaN(datapoint[line.ykey])) {
                                    MOUSETIP_DOTS[index].style("display", "none");
                            } else if (line.hasOwnProperty("y2key") &&
                                datapoint.hasOwnProperty(line.y2key) &&
                                isNaN(datapoint[line.y2key])) {
                                    MOUSETIP_DOTS[index].style("display", "none");
                            } else if (!datapoint.hasOwnProperty(line.ykey) &&
                                !datapoint.hasOwnProperty(line.y2key)){
                                    MOUSETIP_DOTS[index].style("display", "none");
                            } else if (PLOT_TYPE === "stack" &&
                                line.hasOwnProperty("ykey") &&
                                isNaN(line.offset_y[closest_index])) {
                                    MOUSETIP_DOTS[index].style("display", "none");
                            } else if (PLOT_TYPE === "stack" &&
                                line.hasOwnProperty("y2key") &&
                                isNaN(line.offset_y2[closest_index])) {
                                    MOUSETIP_DOTS[index].style("display", "none");
                            } else {
                                if (PLOT_TYPE === "stack"){
                                        MOUSETIP_DOTS[index]
                                            .attr("cx", XSCALE(datapoint[line.xkey]))
                                        if (line.hasOwnProperty("ykey")){
                                            MOUSETIP_DOTS[index]
                                                .attr("cy", YSCALE(line.offset_y[closest_index]));
                                        } else {
                                            MOUSETIP_DOTS[index]
                                                .attr("cy", Y2SCALE(line.offset_y2[closest_index]));
                                        }
                                } else {
                                    MOUSETIP_DOTS[index]
                                        .attr("cx", XSCALE(datapoint[line.xkey]))
                                    if (line.hasOwnProperty("ykey")){
                                        MOUSETIP_DOTS[index]
                                                .attr("cy", YSCALE(datapoint[line.ykey]));
                                    } else {
                                        MOUSETIP_DOTS[index]
                                                .attr("cy", Y2SCALE(datapoint[line.y2key]));
                                    }
                                }
                                MOUSETIP_DOTS[index].style("display", "block");
                            }
                        };
                    }

                    // Set the mousetip text
                    var str = INTERACTIVE_OPTIONS.output_string(datapoint);

                    if (objectExists(MOUSETIP_BOX) && objectExists(MOUSETIP_TEXT)) {
                        MOUSETIP_TEXT.text("");
                        var lineHeight = parseFloat(getComputedStyle(MOUSETIP_TEXT[0][0]).fontSize);
                        var textPosX = objectExists(vlinePos) ? vlinePos : x0;
                        var textPosY = objectExists(hlinePos) ? hlinePos : y0;
                        str.split(new RegExp("<br ?/?>")).forEach(function(line, index){
                            MOUSETIP_TEXT.append("tspan")
                                .text(line)
                                .attr("x", textPosX + 10 + INTERACTIVE_OPTIONS.box_padding)
                                .attr("y", textPosY + 10 + INTERACTIVE_OPTIONS.box_padding + lineHeight)
                                .attr("dy", (index * 1.2) + "em");
                        });
                        MOUSETIP_TEXT.style("display", "block");

                        // Set the width, height and position of the mousetipbox
                        var textbox = MOUSETIP_TEXT[0][0].getBBox();
                        var newHeight = textbox.height + 2 * INTERACTIVE_OPTIONS.box_padding;
                        var newWidth = textbox.width + 2 * INTERACTIVE_OPTIONS.box_padding;
                        if (HEIGHT-newHeight < y0 + 10){
                            MOUSETIP_BOX.attr("y", HEIGHT-newHeight);
                            var tspans = MOUSETIP_TEXT.selectAll("tspan");
                            tspans.each(function(d, i){
                                d3.select(tspans[0][i]).attr("y", HEIGHT-newHeight+INTERACTIVE_OPTIONS.box_padding+lineHeight);
                            });
                        } else {
                            MOUSETIP_BOX.attr("y", textPosY + 10);
                        }
                        if (WIDTH-newWidth < x0+10){
                            MOUSETIP_BOX.attr("x", WIDTH-newWidth);
                            var tspans = MOUSETIP_TEXT.selectAll("tspan");
                            tspans.each(function(d, i){
                                d3.select(tspans[0][i]).attr("x", WIDTH-newWidth+INTERACTIVE_OPTIONS.box_padding);
                            });
                        } else {
                            MOUSETIP_BOX.attr("x", textPosX + 10);
                        }
                        MOUSETIP_BOX.attr("width", newWidth)
                                    .attr("height", newHeight)
                                    .style("display", "block");
                    }
                }

                svg.on("mousemove", mouseHasMoved);

                if (INTERACTIVE_OPTIONS.zoom) {
                    svg.call(d3.behavior.zoom()
                                .x(XSCALE)
                                .y(YSCALE)
                                .on("zoom", function () {
                        if (objectExists(Y2SCALE)){
                            var yd = YSCALE.domain();
                            var yp0 = plt.scale.original_y(yd[0]);
                            var yp1 = plt.scale.original_y(yd[1]);
                            var y2d = []
                            y2d.push(plt.scale.original_y2.invert(yp0))
                            y2d.push(plt.scale.original_y2.invert(yp1))
                            Y2SCALE.domain(y2d);
                        }
                        plt.redraw();
                        mouseHasMoved(MOUSEPOS);
                    }));
                }

            }

            plt.svg.legend.remove();
            // LEGEND
            if (LEGEND && LINES.length > 0) {

                plt.svg.legend.group = svg.append("g")
                                    .attr("class", "d3lines-legend")
                                    .attr("data-style-padding",10)
                                    .style("font-size", LEGEND_FONT_SIZE)
                                    .call(buildLegend);

                plt.svg.legend.group.select("rect")
                                .style("fill", LEGEND_FILL)
                                .style("fill-opacity", LEGEND_FILL_OPACITY)
                                .style("stroke", LEGEND_BORDER_COLOR)
                                .style("stroke-width", LEGEND_BORDER_WIDTH)
                                .style("stroke-dasharray", dashArray(LEGEND_BORDER_STYLE));

                var bbox = plt.svg.legend.group.selectAll("rect")[0][0].getBBox();
                var dx = 0, dy = 0;

                if (isArray(LEGEND_POSITION) && LEGEND_POSITION.length == 2){
                        dx = LEGEND_POSITION[0]
                        dy = LEGEND_POSITION[1]
                }
                else {
                    // String
                    try {
                        var ppos = JSON.parse(LEGEND_POSITION)
                        if (!isArray(ppos)) {
                            var msg = "Invalid legend position (valid values are 'top left', 'top right', ... or 2-element arrays with the position (ex: [100, 200]))";
                            console.log(msg);
                            throw TypeError(msg);
                        }
                        if (ppos.length != 2) {
                            msg = "Invalid legend position (valid values are 'top left', 'top right', ... or 2-element arrays with the position (ex: [100, 200]))";
                            console.log(msg);
                            throw TypeError(msg);
                        }
                        dx = ppos[0]
                        dy = ppos[1]
                    } catch(err) {
                        if (LEGEND_POSITION.indexOf("right") == -1) {
                            dx = MARGINS.left+10
                        } else {
                            dx = WIDTH-MARGINS.right-bbox.width-10
                        }
                        if (LEGEND_POSITION.indexOf("bottom") == -1) {
                            dy = MARGINS.top+10
                        } else {
                            dy = HEIGHT-MARGINS.bottom-bbox.height-10
                        }
                    }
                }
                plt.svg.legend.group.attr("transform", "translate(" + dx + "," + dy + ")")

                if (LEGEND_FONT_COLOR !== undefined) {
                    plt.svg.legend.group.selectAll("text").style("fill", LEGEND_FONT_COLOR);
                }
                if (LEGEND_FONT_FAMILY !== undefined) {
                    plt.svg.legend.group.style("font-family", LEGEND_FONT_FAMILY);
                }
            }

            return plt;

        },

    // End of d3lines.plot

        groupByPlot: function(svg, data, xkey, groupByKey, original_options, renameKeys){

            function usage(){
                str = "Usage:\n"
                str += "    plt = d3lines.groupByPlot(svg, data, groupByKey,"+
                        " renameKeys)\n\n"
                str += "Arguments:\n"
                str += "    svg (d3.selection): a d3 selection of the svg DOM"+
                        " element where you want your plot to be drawn\n"
                str += "    data (Array of objects or Array): the data to plot\n"
                str += "    xkey (string): the name of the key for the x-axis\n"
                str += "    groupByKey (string): the name of the key to group"+
                        " the data by\n\n"
                str += "Optional arguments:\n"
                str += "    renameKeys (function): a function to rename the"+
                        " data keys using the group name"
                str += "\n"
                return str;
            }

            if (!(svg instanceof d3.selection)) throw TypeError("`svg` must be a d3.selection object.")

            if (arguments.length < 4) throw Error("Not enough arguments\n\n"+usage())

            if (arguments.length < 6){
                renameKeys = function(old, groupKey){return old + " ("+groupKey+")"}
            }

            var plt;

            // Throw error if options is defined and is not an object
            if (objectExists(original_options) && typeof(original_options) != "object") {
                throw TypeError("`options` should be an Object");
            }

            // Default configuration
            var options = copyOptions(original_options) || {};

            // ignore data and xkey
            if (options.hasOwnProperty("data")) delete options.data;
            if (options.hasOwnProperty("xkey")) delete options.xkey;

            if (data instanceof Data) data = data.data;

            var groups = d3.nest()
                .key(function(d){return d[groupByKey];})
                .entries(data)

            var LEGEND = getValue(options, "legend", DEFAULT_LEGEND);
            var INTERACTIVE = getValue(options, "interactive",
                DEFAULT_INTERACTIVE);
            var LEGEND_LABELS = getValue(options, "legend_labels");
            if (LEGEND && !objectExists(LEGEND_LABELS)) legend_labels = [];

            groups.forEach(function(group, index){
                data = group.values
                data = new d3lines.Data(data)
                    .ignoreColumns([groupByKey])
                    .data

                data.forEach(function(d, i) {
                    Object.keys(d).forEach(function(key){
                        if (key !== xkey) {
                            d[renameKeys(key, group.key)] = d[key];
                            if (i == 0 && LEGEND && !objectExists(LEGEND_LABELS)) {
                                legend_labels.push(renameKeys(key, group.key))
                            }
                            delete d[key];
                        }
                    });
                });
                add_options = {
                    data: data,
                    legend: false,
                    interactive: false,
                    xkey: xkey,
                }
                if (objectExists(LEGEND_LABELS)){
                    add_options.legend_labels = LEGEND_LABELS;
                }
                Object.keys(options).forEach(function(key){
                    add_options[key] = options[key]
                });
                if (index == 0){
                    plt = d3lines.plot(svg, add_options);
                } else {
                    if (index === groups.length - 1) {
                        if (LEGEND) {
                            if (objectExists(LEGEND_LABELS)){
                                add_options.legend_labels = LEGEND_LABELS;
                            } else {
                                add_options.legend_labels = legend_labels;
                            }
                            add_options.legend = true;
                        } else {
                            add_options.legend = false;
                        }
                        add_options.interactive = INTERACTIVE;

                    }
                    plt = d3lines.plot(svg, add_options, plt);

                }
            });
            return plt;
        },

     // End of d3lines.groupByPlot

    };

})();


### data: example2.csv
Day, Sample A, Sample B, Sample C
0, 1.37, 3.381, 7.458
1, 1.491, 3.736, 7.631
2, 1.31, 3.181, 7.914
3, 1.942, 3.308, 7.586
5, 1.78, 4.087, 7.881
7, 0.9977, 3.635, 8.001
9, 1.073, 3.943, 8.28
10, 1.058, 3.468, 8.276
11, 0.8684, 3.982, 8.588
12, 0.819, 4.232, 8.606
13, 0.2113, 3.482, 8.519
14, 0.5024, 4.009, 8.86
16, 0.4285, 3.961, 9.182
17, 1.042, 3.964, 9.202
20, 1.653, 4.717, 9.287
21, 2.304, 4.401, 9.1
22, 1.98, 4.281, 9.457
23, 1.926, 4.25, 9.281
25, 2.834, 4.532, 9.748
27, 2.865, 4.456, 9.72
29, 2.464, 4.945, 9.836
31, 1.334, 4.946, 9.949
32, 1.499, 4.508, 9.735
35, 1.129, 5.545, 9.802
37, 0.5779, 5.316, 10.22
38, 0.9639, 5.271, 9.871
43, 1.913, 5.847, 10.26
45, 2.281, 5.626, 10.04
47, 3.982, 6.04, 10.36
48, 4.202, 5.745, 10.02
52, 4.627, 6.581, 10.49
53, 4.158, 6.745, 10.31
54, 3.603, 7.085, 9.997
55, 3.106, 6.519, 10.4
56, 2.371, 7.006, 10.42
57, 2.73, 7.349, 10.24
58, 2.039, 6.851, 10.36
59, 1.637, 6.93, 9.941
60, 1.196, 6.799, 10.11
61, 0.6555, 7.838, 9.997
62, 0.3858, 7.649, 10.05
63, 0.2783, 7.169, 10.27
64, 0.5111, 7.604, 10.13
66, 1.575, 8.226, 9.771
67, 2.406, 8.114, 9.684
68, 2.435, 7.953, 9.975
69, 3.613, 8.228, 9.637
70, 4.923, 8.398, 9.848
71, 5.065, 9.002, 9.95
72, 5.853, 8.958, 9.818
76, 7.951, 9.159, 9.321
77, 7.394, 9.407, 9.239
78, 7.356, 9.523, 9.462
80, 5.659, 10.02, 9.145
82, 4.114, 11.09, 9.263
83, 3.331, 11.23, 8.808
85, 1.248, 11.09, 9.127
86, 0.3839, 11.96, 8.998
88, 0.1206, 12.27, 8.62
89, 1.178, 12.3, 8.428
... 9 more rows